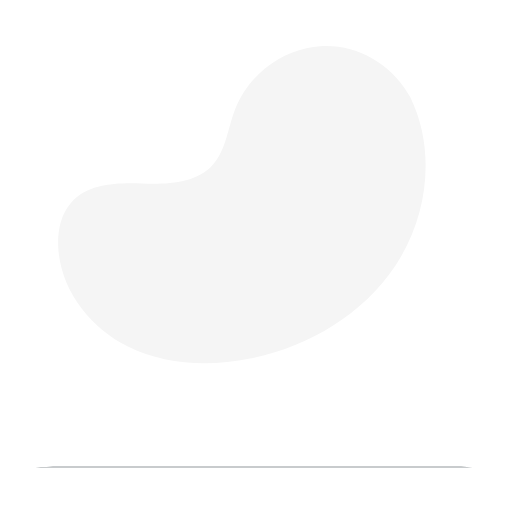
t = 0.00 s
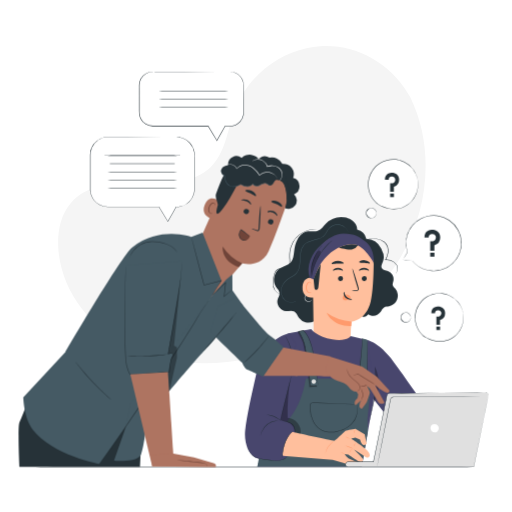
t = 1.00 s
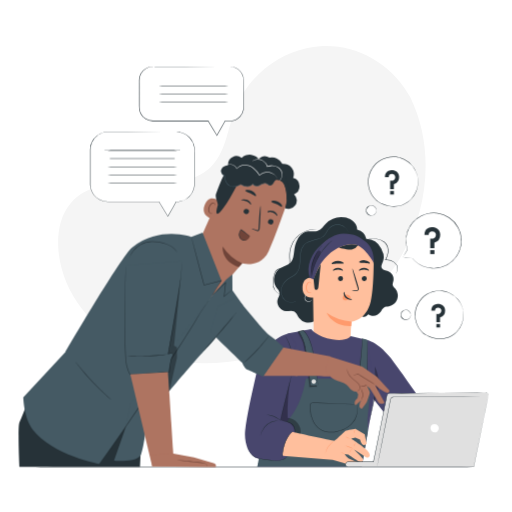
t = 1.38 s
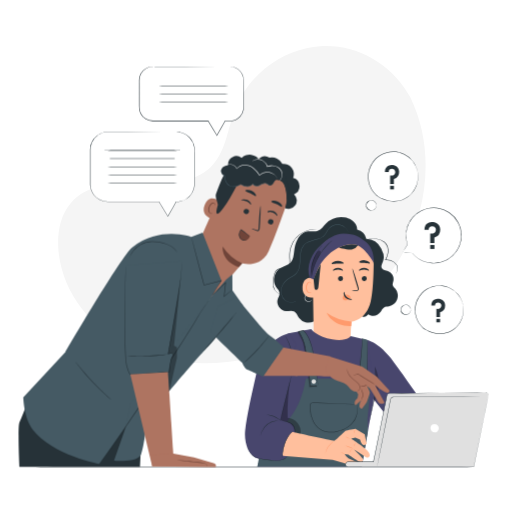
t = 2.13 s
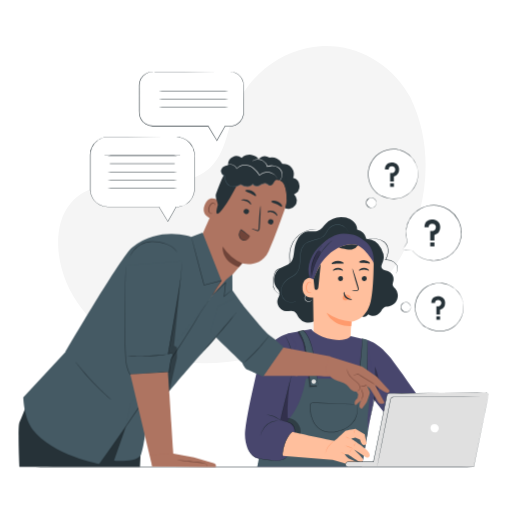
t = 2.50 s
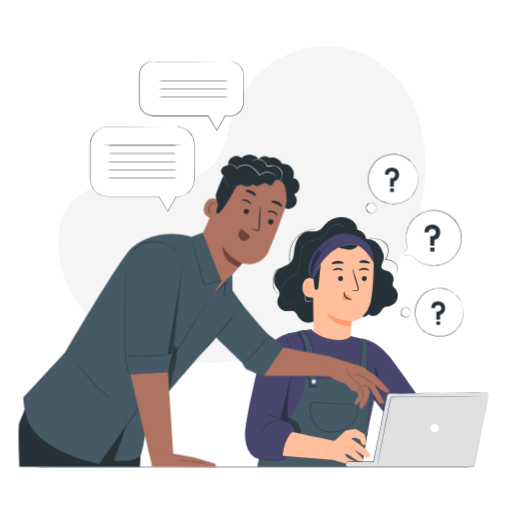
t = 3.25 s

The animated SVG that drew these frames (rendered in a browser with its animation timeline set to each time). Animation: 5 CSS @keyframes rules; one cycle of 4.00 s, repeats indefinitely.

<svg class="animated" id="freepik_stories-internship" xmlns="http://www.w3.org/2000/svg" viewBox="0 0 500 500" version="1.1" xmlns:xlink="http://www.w3.org/1999/xlink" xmlns:svgjs="http://svgjs.com/svgjs"><style>svg#freepik_stories-internship:not(.animated) .animable {opacity: 0;}svg#freepik_stories-internship.animated #freepik--speech-bubbles-2--inject-13 {animation: 1s 1 forwards cubic-bezier(.36,-0.01,.5,1.38) zoomIn,3s Infinite  linear floating;animation-delay: 0s,1s;}svg#freepik_stories-internship.animated #freepik--speech-bubbles-1--inject-13 {animation: 1s 1 forwards cubic-bezier(.36,-0.01,.5,1.38) zoomOut,1.5s Infinite  linear floating;animation-delay: 0s,1s;}svg#freepik_stories-internship.animated #freepik--character-2--inject-13 {animation: 1s 1 forwards cubic-bezier(.36,-0.01,.5,1.38) slideRight;animation-delay: 0s;}svg#freepik_stories-internship.animated #freepik--character-1--inject-13 {animation: 1s 1 forwards cubic-bezier(.36,-0.01,.5,1.38) slideLeft;animation-delay: 0s;}            @keyframes zoomIn {                0% {                    opacity: 0;                    transform: scale(0.5);                }                100% {                    opacity: 1;                    transform: scale(1);                }            }                    @keyframes floating {                0% {                    opacity: 1;                    transform: translateY(0px);                }                50% {                    transform: translateY(-10px);                }                100% {                    opacity: 1;                    transform: translateY(0px);                }            }                    @keyframes zoomOut {                0% {                    opacity: 0;                    transform: scale(1.5);                }                100% {                    opacity: 1;                    transform: scale(1);                }            }                    @keyframes slideRight {                0% {                    opacity: 0;                    transform: translateX(30px);                }                100% {                    opacity: 1;                    transform: translateX(0);                }            }                    @keyframes slideLeft {                0% {                    opacity: 0;                    transform: translateX(-30px);                }                100% {                    opacity: 1;                    transform: translateX(0);                }            }        </style><g id="freepik--background-simple--inject-13" class="animable" style="transform-origin: 236.196px 199.903px;"><path d="M400.44,94.57,398.28,91c-18.18-29.95-51-48-85.68-45.81A90.09,90.09,0,0,0,299.33,47c-31.5,6.74-58.91,30.56-70.27,61.07-6.68,17.94-8.55,38.6-21.23,52.84-16.5,18.54-44.51,19.12-69.15,18.35S86,179.18,69.6,197.79C59.31,209.44,56,226,56.87,241.62c2.2,41.32,31,78.27,67.61,96.63s79.73,20,119.8,11.93c56.14-11.32,109.53-42.39,141.62-90.4S426.11,146.38,400.44,94.57Z" style="fill: rgb(245, 245, 245); transform-origin: 236.196px 199.903px;" id="elcetpjf308xk" class="animable"></path></g><g id="freepik--Table--inject-13" class="animable" style="transform-origin: 248px 456px;"><path d="M484.72,456c0,.15-106,.26-236.71.26S11.28,456.14,11.28,456s106-.26,236.73-.26S484.72,455.85,484.72,456Z" style="fill: rgb(38, 50, 56); transform-origin: 248px 456px;" id="el85m744bx5ro" class="animable"></path></g><g id="freepik--speech-bubbles-2--inject-13" class="animable animator-active" style="transform-origin: 405.013px 244.536px;"><path d="M393.55,253.45l4.31-7.34a27.1,27.1,0,1,1,4.72,8.49h0Z" style="fill: rgb(255, 255, 255); transform-origin: 422.086px 237.4px;" id="el3wzxzw74qhy" class="animable"></path><path d="M393.55,253.45l.55.1,1.71.24,6.76.94a.12.12,0,0,0,.13-.1.17.17,0,0,0,0-.07h0l-.2.12a26.92,26.92,0,0,0,10.75,8,26.42,26.42,0,0,0,8.49,1.94,26.89,26.89,0,0,0,9.77-1.12,27.23,27.23,0,0,0,16-39,26.9,26.9,0,0,0-8.83-9.7,27.59,27.59,0,0,0-11.74-4.41,27.3,27.3,0,0,0-30.28,22.49,26.93,26.93,0,0,0,1.1,13.31v-.09c-1.37,2.4-2.43,4.25-3.17,5.53l-.79,1.4c-.18.31-.25.46-.25.46s.11-.16.31-.48l.85-1.41,3.25-5.39a.1.1,0,0,0,0-.09,26.93,26.93,0,0,1,17.36-34.15,26.62,26.62,0,0,1,11.54-1.06,27.33,27.33,0,0,1,11.5,4.33,26.46,26.46,0,0,1,8.65,9.52,26.79,26.79,0,0,1-25.26,39.48,26.33,26.33,0,0,1-8.38-1.86,27.08,27.08,0,0,1-10.71-7.82.12.12,0,0,0-.17,0,.12.12,0,0,0,0,.14h0l.12-.16-6.69-.79-1.75-.2Z" style="fill: rgb(38, 50, 56); transform-origin: 422.17px 237.433px;" id="el1yp0rvhzwr" class="animable"></path><path d="M414.46,231.9h4.11a3.49,3.49,0,0,1,3.59-3.51,3.33,3.33,0,0,1,3.23,2.12,3.67,3.67,0,0,1-.3,3.33c-.69,1.15-2.22,2.2-5,1.71v9.28h4.07v-5.44a7.94,7.94,0,0,0,5.71-7.76c0-6-5.4-7.41-7.71-7.41C420.4,224.22,414.38,224.64,414.46,231.9Z" style="fill: rgb(38, 50, 56); transform-origin: 422.165px 234.525px;" id="elk9jhw9v4bs" class="animable"></path><rect x="420.08" y="246.74" width="4.13" height="3.86" style="fill: rgb(38, 50, 56); transform-origin: 422.145px 248.67px;" id="elf96ijinau9n" class="animable"></rect><path d="M452.11,305.63a23.63,23.63,0,1,0-38.49,22.53,3,3,0,0,0,.35.27l0,0a27.41,27.41,0,0,0,18.9,4.74,21,21,0,0,0,6.24-1.74A23.66,23.66,0,0,0,452.11,305.63Z" style="fill: rgb(255, 255, 255); transform-origin: 428.911px 309.939px;" id="elqkkwwty0r4" class="animable"></path><path d="M452.11,305.63a2.61,2.61,0,0,1,.08.37c.05.27.12.64.2,1.11a23.52,23.52,0,0,1,.23,4.31,24.1,24.1,0,0,1-5.88,14.52,24,24,0,0,1-3.91,3.56,22.71,22.71,0,0,1-5,2.76,25.17,25.17,0,0,1-12.51,1,27.81,27.81,0,0,1-6.56-2,26.64,26.64,0,0,1-3.15-1.6c-.52-.29-1-.62-1.53-.95a10,10,0,0,1-1.42-1.17,23.47,23.47,0,0,1-7.14-13,22.39,22.39,0,0,1-.16-7.61,26.45,26.45,0,0,1,.78-3.66l.62-1.74c.19-.58.5-1.12.74-1.68a23.74,23.74,0,0,1,4-5.92l.59-.65.64-.59c.43-.39.83-.8,1.28-1.15a23.63,23.63,0,0,1,2.79-1.94,23.23,23.23,0,0,1,12.07-3.35,21.53,21.53,0,0,1,2.92.16c.95.1,1.87.34,2.78.5s1.75.5,2.58.8,1.63.63,2.37,1a24.21,24.21,0,0,1,7.19,5.5,25.75,25.75,0,0,1,2.21,3,21.14,21.14,0,0,1,1.5,2.74,8.16,8.16,0,0,1,.51,1.22c.15.39.28.76.4,1.1a12,12,0,0,1,.5,1.76c.11.46.19.82.26,1.09a2.73,2.73,0,0,1,.07.38,1.91,1.91,0,0,1-.12-.37c-.08-.26-.18-.62-.31-1.08a11.49,11.49,0,0,0-.55-1.73c-.12-.33-.26-.69-.41-1.08a7.82,7.82,0,0,0-.54-1.2,20,20,0,0,0-1.52-2.7,25.5,25.5,0,0,0-2.22-2.94,24.31,24.31,0,0,0-7.13-5.36c-.73-.39-1.55-.65-2.34-1s-1.68-.51-2.55-.77-1.79-.39-2.73-.47a19.43,19.43,0,0,0-2.87-.15A23,23,0,0,0,417,290.11a24.63,24.63,0,0,0-2.72,1.9c-.44.35-.83.76-1.25,1.14l-.63.58-.57.64a23,23,0,0,0-3.89,5.8,16.14,16.14,0,0,0-.72,1.65l-.6,1.7a24.28,24.28,0,0,0-.77,3.58,22,22,0,0,0,.16,7.45,23,23,0,0,0,7,12.7,9.51,9.51,0,0,0,1.36,1.12c.49.32,1,.65,1.49.94a30.14,30.14,0,0,0,3.1,1.58,28.28,28.28,0,0,0,6.44,1.93,24.74,24.74,0,0,0,12.28-1,22.77,22.77,0,0,0,5-2.67A23.74,23.74,0,0,0,451,318a25.22,25.22,0,0,0,1.4-6.62,26.47,26.47,0,0,0-.13-4.29l-.15-1.11A1.81,1.81,0,0,1,452.11,305.63Z" style="fill: rgb(38, 50, 56); transform-origin: 428.873px 309.94px;" id="eln9vifr5v318" class="animable"></path><path d="M421.19,305.93h3.59a3.06,3.06,0,0,1,3.14-3.07,2.89,2.89,0,0,1,2.81,1.86,3.22,3.22,0,0,1-.25,2.91c-.61,1-2,1.92-4.37,1.49v8.1h3.55v-4.74a6.94,6.94,0,0,0,5-6.78c0-5.26-4.72-6.48-6.73-6.48C426.38,299.22,421.12,299.59,421.19,305.93Z" style="fill: rgb(38, 50, 56); transform-origin: 427.925px 308.22px;" id="el6hwvczar96" class="animable"></path><rect x="426.1" y="318.89" width="3.61" height="3.37" style="fill: rgb(38, 50, 56); transform-origin: 427.905px 320.575px;" id="elrnm2dl9yyvi" class="animable"></rect><path d="M401.1,310a4.79,4.79,0,1,1-4.78-4.78A4.78,4.78,0,0,1,401.1,310Z" style="fill: rgb(255, 255, 255); transform-origin: 396.31px 310.01px;" id="elpxea8jgthx" class="animable"></path><path d="M401.1,310c-.05,0,0-.42-.25-1.14a4.77,4.77,0,0,0-1.75-2.51,4.56,4.56,0,1,0,0,7.31,4.77,4.77,0,0,0,1.75-2.51c.21-.72.2-1.15.25-1.15s0,.11,0,.31a3.66,3.66,0,0,1-.09.89,4.73,4.73,0,0,1-1.73,2.75,4.92,4.92,0,0,1-4.71.77,5,5,0,0,1,0-9.43,4.92,4.92,0,0,1,4.71.77,4.73,4.73,0,0,1,1.73,2.75,3.61,3.61,0,0,1,.09.89C401.13,309.87,401.12,310,401.1,310Z" style="fill: rgb(38, 50, 56); transform-origin: 396.178px 310.005px;" id="elh43us9t4xs" class="animable"></path><path d="M407.74,175.29a24.36,24.36,0,1,0-39.68,23.24l.36.28,0,0a28.22,28.22,0,0,0,19.48,4.89,21.51,21.51,0,0,0,6.44-1.8A24.4,24.4,0,0,0,407.74,175.29Z" style="fill: rgb(255, 255, 255); transform-origin: 383.827px 179.751px;" id="el9dh0lgd2qge" class="animable"></path><path d="M407.74,175.29a2.08,2.08,0,0,1,.09.39c.05.28.11.66.2,1.14a24.07,24.07,0,0,1,.23,4.44,24.83,24.83,0,0,1-6.06,15,25.89,25.89,0,0,1-4,3.67,24,24,0,0,1-5.19,2.84,25.9,25.9,0,0,1-12.9,1.06,29,29,0,0,1-6.76-2,30.06,30.06,0,0,1-3.25-1.65c-.53-.31-1.05-.64-1.57-1a10.66,10.66,0,0,1-1.46-1.19,24.26,24.26,0,0,1-7.37-13.39,23.23,23.23,0,0,1-.16-7.84,25.29,25.29,0,0,1,.81-3.77l.63-1.8c.2-.6.51-1.15.76-1.73a24.3,24.3,0,0,1,4.11-6.1l.6-.67.66-.61c.45-.4.86-.83,1.33-1.19a24.2,24.2,0,0,1,2.87-2,23.94,23.94,0,0,1,12.44-3.45,22.87,22.87,0,0,1,3,.17c1,.1,1.93.35,2.86.51s1.81.51,2.67.83,1.68.65,2.44,1.06a25.13,25.13,0,0,1,7.41,5.67,26.13,26.13,0,0,1,2.28,3.08,20.7,20.7,0,0,1,1.54,2.83,8.47,8.47,0,0,1,.54,1.27c.14.4.28.77.41,1.13a11.43,11.43,0,0,1,.51,1.81c.12.47.2.85.27,1.12a3,3,0,0,1,.07.39,2.3,2.3,0,0,1-.13-.37c-.07-.28-.18-.65-.31-1.12a12.44,12.44,0,0,0-.56-1.78c-.13-.35-.28-.72-.43-1.12a8.28,8.28,0,0,0-.55-1.24,21.24,21.24,0,0,0-1.57-2.78,26,26,0,0,0-2.29-3,24.94,24.94,0,0,0-7.35-5.53c-.76-.4-1.6-.67-2.42-1s-1.73-.53-2.62-.8-1.85-.4-2.82-.49a22.23,22.23,0,0,0-3-.15,23.66,23.66,0,0,0-12.2,3.43,24,24,0,0,0-2.8,2c-.46.36-.86.78-1.3,1.17l-.64.6-.59.66a23.76,23.76,0,0,0-4,6c-.24.57-.55,1.11-.74,1.7s-.41,1.17-.62,1.76a25.49,25.49,0,0,0-.79,3.69,22.55,22.55,0,0,0,.17,7.68,23.71,23.71,0,0,0,7.19,13.1,10.68,10.68,0,0,0,1.4,1.15c.51.34,1,.67,1.54,1a27.52,27.52,0,0,0,3.2,1.63,28.06,28.06,0,0,0,6.64,2,25.58,25.58,0,0,0,12.67-1,24,24,0,0,0,5.1-2.76,24.78,24.78,0,0,0,4-3.6,24.52,24.52,0,0,0,4.7-7.9,25.35,25.35,0,0,0,1.44-6.83,26.89,26.89,0,0,0-.13-4.42c-.07-.48-.12-.86-.16-1.14A2,2,0,0,1,407.74,175.29Z" style="fill: rgb(38, 50, 56); transform-origin: 383.781px 179.822px;" id="el9dfkbv3zs5t" class="animable"></path><path d="M375.86,175.61h3.71a3.15,3.15,0,0,1,3.23-3.17,3,3,0,0,1,2.9,1.91,3.32,3.32,0,0,1-.26,3c-.63,1-2,2-4.5,1.54v8.35h3.66v-4.89a7.16,7.16,0,0,0,5.14-7c0-5.41-4.86-6.67-6.94-6.67C381.21,168.69,375.79,169.07,375.86,175.61Z" style="fill: rgb(38, 50, 56); transform-origin: 382.8px 177.96px;" id="elrj91w5s30qj" class="animable"></path><rect x="380.93" y="188.97" width="3.72" height="3.47" style="fill: rgb(38, 50, 56); transform-origin: 382.79px 190.705px;" id="elap41hn3uc7r" class="animable"></rect><path d="M367.55,208.1a4.93,4.93,0,1,1-4.93-4.94A4.93,4.93,0,0,1,367.55,208.1Z" style="fill: rgb(255, 255, 255); transform-origin: 362.62px 208.09px;" id="elc6myjery7yi" class="animable"></path><path d="M367.55,208.1c-.05,0,0-.44-.25-1.18a4.93,4.93,0,0,0-1.81-2.6,4.71,4.71,0,1,0,0,7.55,5,5,0,0,0,1.81-2.59c.21-.74.2-1.19.25-1.18s0,.1,0,.31a3.43,3.43,0,0,1-.1.91,4.86,4.86,0,0,1-1.78,2.84,5.06,5.06,0,0,1-4.85.79,5.15,5.15,0,0,1,0-9.71,5.09,5.09,0,0,1,4.85.79,4.89,4.89,0,0,1,1.78,2.84,3.43,3.43,0,0,1,.1.91C367.58,208,367.57,208.1,367.55,208.1Z" style="fill: rgb(38, 50, 56); transform-origin: 362.48px 208.097px;" id="eloxcz8ca38n" class="animable"></path></g><g id="freepik--speech-bubbles-1--inject-13" class="animable" style="transform-origin: 162.965px 143.297px;"><path d="M172.51,133.93h-67a17.49,17.49,0,0,0-17.49,17.48v33.07A17.49,17.49,0,0,0,105.55,202h49.8l8.6,14.26L172,202h.51A17.48,17.48,0,0,0,190,184.48V151.41A17.48,17.48,0,0,0,172.51,133.93Z" style="fill: rgb(255, 255, 255); transform-origin: 139.01px 175.095px;" id="el0sh5lo2rtvxn" class="animable"></path><path d="M172.51,133.93s.14,0,.41,0l1.23,0c.54,0,1.2.15,2,.28a17.92,17.92,0,0,1,2.66.78,17.37,17.37,0,0,1,6.39,4.2,18.56,18.56,0,0,1,2.88,3.94,17.57,17.57,0,0,1,1.78,5.22,33.24,33.24,0,0,1,.29,6.14c0,2.14,0,4.38,0,6.71,0,4.67,0,9.72,0,15.1q0,4,0,8.33a17.89,17.89,0,0,1-2.29,8.51,18.67,18.67,0,0,1-2.78,3.7,18,18,0,0,1-3.74,2.89,16.7,16.7,0,0,1-4.47,1.83,18,18,0,0,1-2.43.46c-.82.07-1.66.12-2.48.12l.2-.12c-2.53,4.51-5.25,9.32-8,14.27l-.21.36-.21-.35c-2.73-4.51-5.64-9.33-8.61-14.26l.21.12h-50a18.09,18.09,0,0,1-8.08-2.05,17.76,17.76,0,0,1-9.22-12.89l-.15-1-.05-1c0-.67,0-1.33,0-2v-3.93c0-2.6,0-5.18,0-7.74v-15c0-1.22,0-2.43,0-3.63a33.5,33.5,0,0,1,.13-3.61,17.41,17.41,0,0,1,2.21-6.73,17.78,17.78,0,0,1,10.43-8.22c.53-.13,1.06-.29,1.59-.39l1.61-.23c1.08-.07,2.15-.11,3.19-.09h6.16l11.58,0,35,.08,9.51,0,2.47,0c.56,0,.84,0,.84,0l-.84,0-2.47,0-9.51.05-35,.08-11.58,0h-7.74l-1.57.08-1.57.23c-.52.1-1,.26-1.55.38a17.26,17.26,0,0,0-12.3,14.59A34.8,34.8,0,0,0,88.3,153v3.63q0,7.32,0,15c0,2.56,0,5.14,0,7.74v3.93c0,.66,0,1.32,0,2l0,1,.15,1a17.23,17.23,0,0,0,9,12.52,17.64,17.64,0,0,0,7.83,2h50.14l.08.12,8.59,14.27h-.42c2.8-4.94,5.52-9.75,8.06-14.26l.07-.11H172c.83,0,1.63,0,2.43-.11a16.67,16.67,0,0,0,2.36-.45,16.23,16.23,0,0,0,4.37-1.77,17.7,17.7,0,0,0,3.65-2.82,18.12,18.12,0,0,0,2.72-3.6,17.39,17.39,0,0,0,2.25-8.31c0-2.85,0-5.63,0-8.32,0-5.38,0-10.43,0-15.1,0-2.33,0-4.57,0-6.71a33.44,33.44,0,0,0-.26-6.09,17,17,0,0,0-4.55-9.06,17.18,17.18,0,0,0-6.29-4.22,20.4,20.4,0,0,0-2.62-.81c-.78-.13-1.44-.25-2-.31l-1.22-.08Z" style="fill: rgb(38, 50, 56); transform-origin: 139.009px 175.147px;" id="elzu4mh3whjjh" class="animable"></path><path d="M176,151.89c0,.15-16.56.26-37,.26s-37-.11-37-.26,16.56-.26,37-.26S176,151.75,176,151.89Z" style="fill: rgb(38, 50, 56); transform-origin: 139px 151.89px;" id="elvg59x3sfbj" class="animable"></path><path d="M176,159.92c0,.14-16.56.26-37,.26s-37-.12-37-.26,16.56-.26,37-.26S176,159.77,176,159.92Z" style="fill: rgb(38, 50, 56); transform-origin: 139px 159.92px;" id="el1ckq1b51x0r" class="animable"></path><path d="M176,167.94c0,.15-16.56.26-37,.26s-37-.11-37-.26,16.56-.26,37-.26S176,167.8,176,167.94Z" style="fill: rgb(38, 50, 56); transform-origin: 139px 167.94px;" id="el3tzvvh7h5d6" class="animable"></path><path d="M176,176c0,.14-16.56.26-37,.26s-37-.12-37-.26,16.56-.26,37-.26S176,175.83,176,176Z" style="fill: rgb(38, 50, 56); transform-origin: 139px 176px;" id="elaoweak21nxw" class="animable"></path><path d="M176,184c0,.15-16.56.27-37,.27s-37-.12-37-.27,16.56-.26,37-.26S176,183.85,176,184Z" style="fill: rgb(38, 50, 56); transform-origin: 139px 184.005px;" id="elrvsvssdd33j" class="animable"></path><path d="M224.69,70.12H149.12a13.18,13.18,0,0,0-13.18,13.17v26.58a13.18,13.18,0,0,0,13.18,13.18h54.11l8.6,14.26,8-14.26h4.81a13.18,13.18,0,0,0,13.18-13.18V83.29A13.18,13.18,0,0,0,224.69,70.12Z" style="fill: rgb(255, 255, 255); transform-origin: 186.88px 103.715px;" id="ely0n36trzd2h" class="animable"></path><path d="M224.69,70.12s.45,0,1.33,0a13.94,13.94,0,0,1,3.78.92,13.32,13.32,0,0,1,5,3.68A14.35,14.35,0,0,1,237,78.14a13.44,13.44,0,0,1,1,4.42c.09,6.37.06,14.09.09,23,0,1.1,0,2.23,0,3.38a18.31,18.31,0,0,1-.25,3.51,13.3,13.3,0,0,1-3.28,6.5,12.94,12.94,0,0,1-3,2.43,12.48,12.48,0,0,1-3.63,1.5,14.5,14.5,0,0,1-2,.35c-.67,0-1.35.08-2,.07h-4.06l.19-.11-8,14.27-.2.35-.21-.34c-2.73-4.52-5.63-9.33-8.62-14.26l.22.12H149.51a13.49,13.49,0,0,1-7.47-2,13.3,13.3,0,0,1-5.07-5.7,15.21,15.21,0,0,1-1.28-7.4V93.64q0-3.57,0-7c0-1.17,0-2.32,0-3.47a13.24,13.24,0,0,1,.5-3.44,13.52,13.52,0,0,1,3.4-5.85,14,14,0,0,1,5.66-3.38,13.63,13.63,0,0,1,3.21-.53c1.08-.06,2.11,0,3.16,0h6.16l22.45,0,32.52.09,8.84,0,2.3,0c.52,0,.78,0,.78,0l-.78,0-2.3,0-8.84,0-32.52.08-22.45,0h-6.16a20.82,20.82,0,0,0-6.24.55A13.36,13.36,0,0,0,140,74.16a13.08,13.08,0,0,0-3.28,5.65c-.64,2.14-.46,4.45-.48,6.78v7q0,7.13,0,14.54a22.35,22.35,0,0,0,.16,3.67,12.4,12.4,0,0,0,1.07,3.51,12.92,12.92,0,0,0,4.88,5.48,13.11,13.11,0,0,0,7.2,2h53.86l.07.12L212,137.19h-.41l8.06-14.26.07-.11h4.19c.68,0,1.33,0,2-.06a13.62,13.62,0,0,0,1.91-.33,11.94,11.94,0,0,0,3.51-1.45,12.41,12.41,0,0,0,2.89-2.34,12.9,12.9,0,0,0,3.2-6.31,17.18,17.18,0,0,0,.25-3.43c0-1.15,0-2.28,0-3.38,0-8.88.07-16.62,0-23a13.32,13.32,0,0,0-1-4.34,14.47,14.47,0,0,0-2.05-3.35,13.16,13.16,0,0,0-4.95-3.68A14.33,14.33,0,0,0,224.69,70.12Z" style="fill: rgb(38, 50, 56); transform-origin: 186.87px 103.877px;" id="elqvmpx5187i" class="animable"></path><path d="M226,88.75c0,.14-16.56.26-37,.26s-37-.12-37-.26,16.56-.26,37-.26S226,88.61,226,88.75Z" style="fill: rgb(38, 50, 56); transform-origin: 189px 88.75px;" id="elz21licbahw" class="animable"></path><path d="M226,96.77c0,.15-16.56.26-37,.26s-37-.11-37-.26,16.56-.26,37-.26S226,96.63,226,96.77Z" style="fill: rgb(38, 50, 56); transform-origin: 189px 96.77px;" id="elwnrnl8f883i" class="animable"></path><path d="M226,104.8c0,.14-16.56.26-37,.26s-37-.12-37-.26,16.56-.26,37-.26S226,104.66,226,104.8Z" style="fill: rgb(38, 50, 56); transform-origin: 189px 104.8px;" id="el77lc2wnovxl" class="animable"></path></g><g id="freepik--character-2--inject-13" class="animable" style="transform-origin: 358.112px 333.978px;"><path d="M386,281.92c-.95-1.13-2.19-2.16-2.5-3.61s.38-2.78.68-4.17a8.51,8.51,0,0,0-5.35-9.49c-2.16-.74-4.93-.8-6-2.81s.29-4.29,1.09-6.38a12.77,12.77,0,0,0-.86-10.74,18.62,18.62,0,0,0-.91-2.16,16.84,16.84,0,0,0-14.45-9.3,11.74,11.74,0,0,0-8.91-9,10.34,10.34,0,0,0-1.08-4.68c-2.11-4.11-6.6-6.6-11.16-7.34a21.21,21.21,0,0,0-18.31,6.07c-2.52,2.59-4.56,6-8,7.16-3,1-6.32.1-9.47.51-4.22.55-7.84,3.55-10,7.21s-3.06,7.94-3.56,12.17c-.46,3.88-.76,8.14-3.45,11s-6.78,3.35-10,5.31c-6.14,3.7-8.13,12.85-4.08,18.76,1.29,1.89,3.15,3.62,3.3,5.9.13,2.08-1.21,3.93-1.84,5.92-1.62,5.12,2.57,11.21,7.93,11.52,2.71.15,5.61-.9,8,.31s3.31,4.11,4.85,6.32A11.6,11.6,0,0,0,306.09,314c2-1,3.88-2.59,6.09-2.44s3.95,2,6.12,2.45c2.85.55,5.55-1.54,7.24-3.89s2.87-5.13,5-7.06c2.83-2.52,6.81-3.14,10.4-4.38a29.63,29.63,0,0,0,13.17-9.27l-.35,20c3,0,4.7-1,5.8-2.57a8.25,8.25,0,0,0,2,1,9.13,9.13,0,0,0,9.88-3.09c1.15-1.54,1.87-3.51,3.5-4.51,1.43-.88,3.22-.81,4.87-1.11A10.57,10.57,0,0,0,386,281.92Z" style="fill: rgb(38, 50, 56); transform-origin: 328.026px 263.533px;" id="ely9inwfbuqv" class="animable"></path><path d="M318.94,235.23h0c-4.14,2.61-13.54,14.1-13.72,17.48l1,68.73c-.16,5.17-1,9.61,2,13.81h0c8.38,10,27.77,11.23,32.2,3a8,8,0,0,0,.71-1.66,15.89,15.89,0,0,0,.39-1.69,54.86,54.86,0,0,0,1-11.43c.58-6.72.78-9.48.78-9.41s14.36-1.31,18.67-19.59c2.15-9.1,2.8-24.22,2.94-36.61a20.34,20.34,0,0,0-1.47-7.1c-5.33-14.26-17.59-21.18-32.32-19.92C327.39,231.15,321.74,232.8,318.94,235.23Z" style="fill: rgb(255, 191, 157); transform-origin: 335.065px 287.186px;" id="el83gw8s3iqa" class="animable"></path><path d="M343.74,283.69c0-.14,1.61-.3,4.2-.44.66,0,1.29-.1,1.43-.54a3.29,3.29,0,0,0-.29-2c-.5-1.62-1-3.33-1.56-5.11-2.16-7.27-3.66-13.23-3.37-13.31s2.28,5.74,4.43,13q.78,2.69,1.48,5.13a3.82,3.82,0,0,1,.15,2.58,1.65,1.65,0,0,1-1.15.88,4,4,0,0,1-1.12.07C345.35,284,343.74,283.84,343.74,283.69Z" style="fill: rgb(38, 50, 56); transform-origin: 347.053px 273.126px;" id="elxkjl6wkgsr" class="animable"></path><path d="M343.26,314.05A47.18,47.18,0,0,1,319,305.6s5.28,13.27,23.93,12.91Z" style="fill: rgb(255, 154, 108); transform-origin: 331.13px 312.059px;" id="elemr6x7nx5lw" class="animable"></path><path d="M342.2,289.77a4.64,4.64,0,0,0-4-2,4.2,4.2,0,0,0-3,1.35,2.65,2.65,0,0,0-.43,3,3.11,3.11,0,0,0,3.28,1.1,9.61,9.61,0,0,0,3.41-1.71,3,3,0,0,0,.79-.7.85.85,0,0,0,.06-.95" style="fill: rgb(255, 154, 108); transform-origin: 338.457px 290.548px;" id="el3i4dvnx21v4" class="animable"></path><path d="M336.09,284.9c.42,0,.22,2.78,2.45,4.93s5.2,2.05,5.19,2.44c0,.18-.7.49-2,.43a6.89,6.89,0,0,1-4.35-1.88,6.07,6.07,0,0,1-1.87-4.12C335.54,285.54,335.9,284.87,336.09,284.9Z" style="fill: rgb(38, 50, 56); transform-origin: 339.62px 288.803px;" id="els2lh5sq3e9h" class="animable"></path><path d="M335.63,257.14c-.31.68-2.83.16-5.85.3s-5.51.77-5.86.12c-.16-.31.31-.93,1.34-1.53a10.18,10.18,0,0,1,8.92-.32C335.25,256.23,335.76,256.82,335.63,257.14Z" style="fill: rgb(38, 50, 56); transform-origin: 329.77px 256.341px;" id="elvdxgg78ypbq" class="animable"></path><path d="M361.09,257.13c-.58.54-2.63-.21-5.15-.43s-4.69.05-5.14-.6c-.19-.31.19-.86,1.16-1.34a8.1,8.1,0,0,1,4.26-.64,8,8,0,0,1,4,1.47C361.1,256.25,361.35,256.87,361.09,257.13Z" style="fill: rgb(38, 50, 56); transform-origin: 355.97px 255.692px;" id="elov5j7bdvnuo" class="animable"></path><path d="M308.94,276.6c.1-1.37-1.25-4.74-2.6-5.05-3.59-.84-10.16-1-10.91,8.19-1,12.61,11.85,11,11.91,10.67S308.6,281.36,308.94,276.6Z" style="fill: rgb(255, 191, 157); transform-origin: 302.16px 280.919px;" id="elu4a09jjajmg" class="animable"></path><path d="M303.87,285.33c-.05-.05-.23.13-.62.27a2.17,2.17,0,0,1-1.64-.1c-1.3-.59-2.25-2.8-2.12-5.08a7.23,7.23,0,0,1,.87-3.09,2.52,2.52,0,0,1,1.78-1.56,1.12,1.12,0,0,1,1.25.71c.14.37,0,.61.11.64s.28-.19.23-.72a1.47,1.47,0,0,0-.44-.83,1.66,1.66,0,0,0-1.19-.42,3.11,3.11,0,0,0-2.45,1.77,7.4,7.4,0,0,0-1,3.45c-.13,2.55,1,5,2.76,5.71a2.41,2.41,0,0,0,2-.17C303.82,285.63,303.91,285.35,303.87,285.33Z" style="fill: rgb(255, 154, 108); transform-origin: 301.259px 280.685px;" id="eloyv7v8xg7sl" class="animable"></path><path d="M303.88,252.71c0-.63-.23.59,0,0Z" style="fill: rgb(69, 90, 100); transform-origin: 303.829px 252.7px;" id="elgpoj3wk33m" class="animable"></path><path d="M355.57,235c-4.69-3.16-8.55-6.81-20-6.83-8.85,0-15.33,5.14-22.3,11.22-9,7.81-14.63,20.55-10.86,31.82h0l3.77,1.47,3.57-8.65c6.16-13.4,19-24.67,32.8-25.33a28,28,0,0,1,3.82.06c9.14.92,18.51,17.56,18.51,17.56S366.57,242.42,355.57,235Z" style="fill: rgb(72, 70, 109); transform-origin: 333.098px 250.425px;" id="el1dm1vqf1xuwi" class="animable"></path><path d="M306.19,272.63c.2,2.61.6,5,.8,7.59.09,1.11.37,2.46,1.43,2.76a1.88,1.88,0,0,0,2-1,5.36,5.36,0,0,0,.56-2.28c.78-7.93,1.44-14,2.22-21.91C310.89,261,308.55,266.47,306.19,272.63Z" style="fill: rgb(38, 50, 56); transform-origin: 309.695px 270.399px;" id="el1i0u24r7lh8" class="animable"></path><path d="M304.1,292.51s.07.25-.09.66a2.54,2.54,0,0,1-1.32,1.3,3.59,3.59,0,0,1-2.73.07,3.91,3.91,0,0,1-2.39-2.35,4.1,4.1,0,0,1,.32-3.33,3.79,3.79,0,0,1,2.16-1.68,3.58,3.58,0,0,1,1.83-.1c.43.1.63.22.62.25a5.25,5.25,0,0,0-2.33.2,3.49,3.49,0,0,0-1.86,1.56,3.69,3.69,0,0,0-.25,2.93,3.51,3.51,0,0,0,2.06,2.07,3.32,3.32,0,0,0,2.42,0,2.5,2.5,0,0,0,1.28-1C304,292.74,304.05,292.5,304.1,292.51Z" style="fill: rgb(224, 224, 224); transform-origin: 300.736px 290.891px;" id="eldae45h1ehjt" class="animable"></path><path d="M330.68,241.87s10,2.75,13.35,1.7a10,10,0,0,0,5.45-4.08S341.74,236.07,330.68,241.87Z" style="fill: rgb(38, 50, 56); transform-origin: 340.08px 241.149px;" id="el17p95gy3m28j" class="animable"></path><path d="M386,267.47a12.43,12.43,0,0,0,1.05-1.27,6.87,6.87,0,0,0,1.06-4.33,8.13,8.13,0,0,0-3.4-5.72A12.33,12.33,0,0,0,376.5,254l-.44,0,.19-.4a23.7,23.7,0,0,0,2.35-6.82,12.59,12.59,0,0,0-.39-5.75,9.94,9.94,0,0,0-3-4.42,15,15,0,0,0-8.45-3.32,31.2,31.2,0,0,0-6.27.18l-1.71.22a2.45,2.45,0,0,1-.6.05,2.77,2.77,0,0,1,.59-.16c.38-.08,1-.19,1.69-.31a27.74,27.74,0,0,1,6.33-.34,15,15,0,0,1,8.73,3.32,10.31,10.31,0,0,1,3.17,4.62,12.83,12.83,0,0,1,.42,6,24.21,24.21,0,0,1-2.4,7l-.25-.37A12.71,12.71,0,0,1,385,255.8a8.4,8.4,0,0,1,3.46,6,6.85,6.85,0,0,1-1.24,4.45A4.15,4.15,0,0,1,386,267.47Z" style="fill: rgb(38, 50, 56); transform-origin: 373.329px 250.174px;" id="el5neb7lmzcgs" class="animable"></path><path d="M282.49,288.74h-.27l-.8,0c-.71,0-1.75-.1-3.08-.25a20.76,20.76,0,0,1-4.77-1.09,11.53,11.53,0,0,1-5.24-3.79,12,12,0,0,1-1.91-7.57,42,42,0,0,1,.43-4.36,23.91,23.91,0,0,1,.95-4.56,8,8,0,0,1,2.84-4c1.44-1.06,3.32-1.12,5-1.1s3.51.07,4.9-.93a6.24,6.24,0,0,0,2.23-4.51,34.37,34.37,0,0,0-.2-5.36,28.15,28.15,0,0,1,.22-5.29,27.4,27.4,0,0,1,3.07-9.47,23.89,23.89,0,0,1,5.67-7,22,22,0,0,1,6.82-3.88,21.39,21.39,0,0,1,11.23-1,15.22,15.22,0,0,1,4,1.27l-.26-.07-.76-.26a20.7,20.7,0,0,0-3-.74,21.61,21.61,0,0,0-11.07,1.1,22,22,0,0,0-6.68,3.87,23.86,23.86,0,0,0-5.52,6.9,27.05,27.05,0,0,0-3,9.32,27.94,27.94,0,0,0-.21,5.19,36.11,36.11,0,0,1,.2,5.44,6.72,6.72,0,0,1-2.44,4.88,5.66,5.66,0,0,1-2.58.94,19.6,19.6,0,0,1-2.64.08,6.46,6.46,0,0,0-7.39,4.77,23.45,23.45,0,0,0-.95,4.47,41.52,41.52,0,0,0-.45,4.31,11.69,11.69,0,0,0,1.78,7.34,11.16,11.16,0,0,0,5.05,3.72,20.9,20.9,0,0,0,4.69,1.17c1.32.18,2.35.27,3.05.34l.8.08A.84.84,0,0,1,282.49,288.74Z" style="fill: rgb(38, 50, 56); transform-origin: 289.979px 256.491px;" id="elmohweciut8" class="animable"></path><path d="M314.52,239.41a7.12,7.12,0,0,1-.81,1.13c-.27.34-.61.77-1,1.29s-.8,1.09-1.23,1.76a49.61,49.61,0,0,0-2.82,4.82,51.34,51.34,0,0,0-2.66,6.28,52.12,52.12,0,0,0-1.71,6.61,47.47,47.47,0,0,0-.69,5.53c-.07.8-.07,1.52-.1,2.15s0,1.18,0,1.62a6.93,6.93,0,0,1,0,1.39,7.91,7.91,0,0,1-.16-1.38c0-.45-.07-1-.07-1.63s0-1.36,0-2.16a42.77,42.77,0,0,1,.59-5.61,47.19,47.19,0,0,1,1.69-6.69,48.54,48.54,0,0,1,2.72-6.33,41.74,41.74,0,0,1,2.95-4.8c.44-.67.91-1.23,1.3-1.73a14.2,14.2,0,0,1,1.05-1.25A6.66,6.66,0,0,1,314.52,239.41Z" style="fill: rgb(38, 50, 56); transform-origin: 308.895px 255.7px;" id="el87s6hs6ptur" class="animable"></path><path d="M324.61,234.63a10.43,10.43,0,0,1-1.21,1.16c-.41.35-.9.79-1.44,1.34s-1.19,1.12-1.84,1.83a59.88,59.88,0,0,0-4.41,5.11,64.31,64.31,0,0,0-4.55,6.89,65.46,65.46,0,0,0-3.55,7.46,59.83,59.83,0,0,0-2.1,6.42c-.28.92-.44,1.78-.62,2.52s-.31,1.39-.41,1.92a11.85,11.85,0,0,1-.36,1.64,8.88,8.88,0,0,1,.17-1.67c.06-.54.16-1.2.31-1.95s.3-1.62.55-2.55a55.05,55.05,0,0,1,2-6.5,55.58,55.58,0,0,1,8.17-14.47,54.45,54.45,0,0,1,4.53-5.08c.67-.7,1.34-1.27,1.9-1.79s1.08-.94,1.5-1.28A10.55,10.55,0,0,1,324.61,234.63Z" style="fill: rgb(38, 50, 56); transform-origin: 314.365px 252.775px;" id="el15gnisgkwhl" class="animable"></path><path d="M289.25,294s-.08.08-.27.2a5,5,0,0,1-.86.48,8.39,8.39,0,0,1-3.68.79,10,10,0,0,1-5.68-1.78,10.84,10.84,0,0,1-4.21-6.61,12.55,12.55,0,0,1-.15-4.63,13.78,13.78,0,0,1,1.69-4.74,16.52,16.52,0,0,1,3.4-4.17,24.46,24.46,0,0,1,4.74-3.16,18.12,18.12,0,0,0,4.77-3.35,12.36,12.36,0,0,0,2.83-5.31,29.54,29.54,0,0,0,.89-6.29c.11-2.16.1-4.38.32-6.62a21.46,21.46,0,0,1,1.5-6.5,11.13,11.13,0,0,1,4.09-5,19.86,19.86,0,0,1,5.74-2.48c2-.56,3.9-1,5.73-1.56a16.83,16.83,0,0,0,5-2.34,7.17,7.17,0,0,0,1-.85,10.16,10.16,0,0,0,.91-.95,18,18,0,0,0,1.45-2.15,22.93,22.93,0,0,1,2.78-4.17,11.59,11.59,0,0,1,3.8-2.67,11,11,0,0,1,12.83,2.78,10.9,10.9,0,0,1,2,3.19,6.19,6.19,0,0,1,.4,1.25s-.14-.43-.5-1.21a11.26,11.26,0,0,0-2.07-3.1,11.39,11.39,0,0,0-4.94-3.1,11,11,0,0,0-7.6.53,11.35,11.35,0,0,0-3.65,2.6,23.28,23.28,0,0,0-2.7,4.12,18.12,18.12,0,0,1-1.48,2.21,9.78,9.78,0,0,1-.94,1,7.12,7.12,0,0,1-1.07.89,17.43,17.43,0,0,1-5.15,2.43c-1.86.59-3.8,1-5.74,1.58a19.5,19.5,0,0,0-5.59,2.42,10.68,10.68,0,0,0-3.91,4.8,20.94,20.94,0,0,0-1.45,6.34c-.22,2.21-.21,4.41-.32,6.59a30.22,30.22,0,0,1-.92,6.4,12.91,12.91,0,0,1-2.95,5.52,18.94,18.94,0,0,1-4.91,3.43,23.77,23.77,0,0,0-4.67,3.08,16.45,16.45,0,0,0-3.33,4,13.32,13.32,0,0,0-1.66,4.59,12.25,12.25,0,0,0,.11,4.49,10.55,10.55,0,0,0,4,6.45,9.81,9.81,0,0,0,5.51,1.82,8.69,8.69,0,0,0,3.64-.69C288.87,294.28,289.23,294,289.25,294Z" style="fill: rgb(69, 90, 100); transform-origin: 307.262px 257.314px;" id="eln5siw927f4o" class="animable"></path><path d="M358.18,271.85a2.49,2.49,0,0,1-2.39,2.52,2.38,2.38,0,0,1-2.58-2.24,2.5,2.5,0,0,1,2.4-2.52A2.38,2.38,0,0,1,358.18,271.85Z" style="fill: rgb(38, 50, 56); transform-origin: 355.695px 271.99px;" id="elner0hb0ue8k" class="animable"></path><path d="M360.29,264.25c-.31.33-2.2-1.06-4.88-1.05s-4.64,1.36-4.94,1c-.14-.15.17-.73,1-1.36a6.88,6.88,0,0,1,3.95-1.23,6.56,6.56,0,0,1,3.88,1.25C360.16,263.52,360.44,264.11,360.29,264.25Z" style="fill: rgb(38, 50, 56); transform-origin: 355.383px 262.955px;" id="el9zniyxgwkud" class="animable"></path><path d="M335,271.85a2.49,2.49,0,0,1-2.4,2.52,2.38,2.38,0,0,1-2.57-2.24,2.49,2.49,0,0,1,2.39-2.52A2.38,2.38,0,0,1,335,271.85Z" style="fill: rgb(38, 50, 56); transform-origin: 332.515px 271.99px;" id="elnrbpwsri3u" class="animable"></path><path d="M334.9,264.25c-.31.33-2.2-1.06-4.88-1.05s-4.64,1.36-4.93,1c-.14-.15.17-.73,1-1.36a6.91,6.91,0,0,1,3.95-1.23,6.6,6.6,0,0,1,3.89,1.25C334.77,263.52,335.05,264.11,334.9,264.25Z" style="fill: rgb(38, 50, 56); transform-origin: 329.998px 262.955px;" id="eltlzpfsd03o" class="animable"></path><path d="M380.39,348.17c-11.57-14.09-21.58-16.09-21.58-16.09l.07,50.25L395.78,429l15-38.41S388.23,357.71,380.39,348.17Z" style="fill: rgb(72, 70, 109); transform-origin: 384.795px 380.54px;" id="eldpwlksio7fv" class="animable"></path><path d="M342.42,328.1l16.54,4s8.54,49.53,5.44,62.34c-2.63,10.9-11.09,61.2-11.09,61.2h-102L285.5,357.5s.2-21.58-5.08-31.55c3.2-.77,14-2.76,23.33-4.51,0,0,6.2,7.74,20.8,10S342.42,328.1,342.42,328.1Z" style="fill: rgb(72, 70, 109); transform-origin: 308.194px 388.54px;" id="el5fzqsh9n4ux" class="animable"></path><path d="M362.67,369.59H298.6c-5.6,32.76-19.24,45.33-43.28,64.3l-4,21.77h102l5.92-34.21-.35-12.59Z" style="fill: rgb(69, 90, 100); transform-origin: 306.995px 412.625px;" id="elcy0r3k3xao6" class="animable"></path><path d="M282.88,325.47s-24.36,1.95-33.11,41.87c-4,18.06-9,39.22-10.39,53.44-1,10.32,2.65,24.58,12.56,26.94L270,450c8.05.12,13.57-6.41,15.26-13.42L288,425.46c1.94-13.62-8.43-14.8-14.26-14.68l12.82-50.7,2.49-24.54Z" style="fill: rgb(72, 70, 109); transform-origin: 264.135px 387.736px;" id="elkgnerl9edsm" class="animable"></path><path d="M366.12,359.42a3.72,3.72,0,0,1,.11.56l.24,1.61c0,.35.11.74.17,1.16s.09.9.14,1.4c.1,1,.23,2.13.28,3.4a85.68,85.68,0,0,1,.06,8.88A106.38,106.38,0,0,1,366,387.25c-.56,3.81-1.26,7.42-2,10.69s-1.42,6.18-2,8.64-1.13,4.42-1.5,5.78c-.18.66-.33,1.18-.44,1.57a2.19,2.19,0,0,1-.18.54,4.8,4.8,0,0,1,.11-.56l.36-1.58,1.39-5.82c.57-2.46,1.26-5.38,1.94-8.65s1.39-6.86,1.94-10.67,1-7.45,1.11-10.78.17-6.33,0-8.85c0-1.26-.13-2.4-.21-3.39,0-.5-.08-1-.11-1.4s-.1-.81-.14-1.16c-.07-.67-.13-1.21-.17-1.62A2.72,2.72,0,0,1,366.12,359.42Z" style="fill: rgb(38, 50, 56); transform-origin: 363.544px 386.945px;" id="elqclh302647" class="animable"></path><path d="M254.52,424.79a4.52,4.52,0,0,1,.19-1,16.62,16.62,0,0,1,.94-2.62A17.89,17.89,0,0,1,270,410.75a16.54,16.54,0,0,1,2.78-.09,4.74,4.74,0,0,1,1,.12c0,.09-1.46-.09-3.77.24a18.46,18.46,0,0,0-14.09,10.26A36.45,36.45,0,0,0,254.52,424.79Z" style="fill: rgb(38, 50, 56); transform-origin: 264.15px 417.714px;" id="el8omf6rbbzju" class="animable"></path><path d="M260.15,404.9a1.75,1.75,0,0,1,.59,0,11,11,0,0,1,1.61.07,18.31,18.31,0,0,1,5.14,1.29,18.82,18.82,0,0,1,4.56,2.7,12.34,12.34,0,0,1,1.2,1.08,2,2,0,0,1,.38.45c-.05.05-.66-.52-1.74-1.31a21.38,21.38,0,0,0-9.58-3.94C261,405,260.15,405,260.15,404.9Z" style="fill: rgb(38, 50, 56); transform-origin: 266.89px 407.684px;" id="elhdyjzbcf5p" class="animable"></path><path d="M285.38,353.21a5,5,0,0,1-.06-1.07c0-.69-.05-1.68-.13-2.9A46.46,46.46,0,0,0,280.06,331c-.56-1.08-1.05-1.95-1.4-2.54a4.59,4.59,0,0,1-.5-.94,5.76,5.76,0,0,1,.63.86c.39.57.91,1.42,1.51,2.49a42,42,0,0,1,5.16,18.4c.05,1.23.05,2.22,0,2.91A6.19,6.19,0,0,1,285.38,353.21Z" style="fill: rgb(38, 50, 56); transform-origin: 281.829px 340.365px;" id="elpvuv4d08gcf" class="animable"></path><g id="elywywe7naqrk"><g style="opacity: 0.3; transform-origin: 367.33px 375.36px;" class="animable"><path d="M365,392.94c6.22-10.53,6.35-24.21.93-35.16a98.24,98.24,0,0,1-1.11,35.12" id="el1s7db5qjh6x" class="animable" style="transform-origin: 367.33px 375.36px;"></path></g></g><path d="M280.69,445.61s-.42.51-1.33,1.26A12.09,12.09,0,0,1,274.9,449a23.74,23.74,0,0,1-7.34.65c-2.78-.2-5.85-.53-9-1a46.38,46.38,0,0,1-8.83-2,11.19,11.19,0,0,1-3.24-2.16,17.56,17.56,0,0,1-2.27-2.58,24,24,0,0,1-2.49-4.32c-.23-.55-.41-1-.52-1.26a2.09,2.09,0,0,0-.2-.44,2.43,2.43,0,0,0,.12.47c.09.3.25.73.46,1.29A21.72,21.72,0,0,0,244,442a16.79,16.79,0,0,0,2.27,2.65,11.31,11.31,0,0,0,3.32,2.26,44.41,44.41,0,0,0,8.91,2.09c3.21.48,6.28.79,9.08,1a23.58,23.58,0,0,0,7.44-.74,11.86,11.86,0,0,0,4.48-2.28,7.32,7.32,0,0,0,1-1A1.9,1.9,0,0,0,280.69,445.61Z" style="fill: rgb(38, 50, 56); transform-origin: 260.85px 442.966px;" id="el8vja17f196c" class="animable"></path><path d="M284.72,365.93c-.11,0-2.68,9.95-5.74,22.28s-5.47,22.35-5.36,22.37,2.67-9.94,5.74-22.28S284.82,366,284.72,365.93Z" style="fill: rgb(38, 50, 56); transform-origin: 279.17px 388.255px;" id="eloue5281ykk" class="animable"></path><path d="M287.82,422.23a3.76,3.76,0,0,0,.12-.82,13,13,0,0,0,.05-2.27A6.51,6.51,0,0,0,286.9,416a9.57,9.57,0,0,0-1.25-1.57,8.57,8.57,0,0,0-1.73-1.29,21.34,21.34,0,0,0-7.1-2.29,17.76,17.76,0,0,0-2.25-.2,2.59,2.59,0,0,0-.83,0c0,.06,1.18.11,3,.44a24,24,0,0,1,6.94,2.35,8,8,0,0,1,1.66,1.23,9.84,9.84,0,0,1,1.22,1.49,6.5,6.5,0,0,1,1.12,3,18.65,18.65,0,0,1,.07,2.23A3.63,3.63,0,0,0,287.82,422.23Z" style="fill: rgb(38, 50, 56); transform-origin: 280.879px 416.423px;" id="eln3p4y8xi0jr" class="animable"></path><path d="M337.1,420.83l-.05,0Z" style="fill: rgb(255, 191, 157); transform-origin: 337.075px 420.83px;" id="el2p86bq5q26" class="animable"></path><path d="M336.83,421l-.1,0Z" style="fill: rgb(255, 191, 157); transform-origin: 336.78px 421px;" id="el6z2gar9pal" class="animable"></path><path d="M337.05,420.85l-.22.11Z" style="fill: rgb(255, 191, 157); transform-origin: 336.94px 420.905px;" id="elv3rjlbepjp" class="animable"></path><path d="M337.19,420.78l-.09.05Z" style="fill: rgb(255, 191, 157); transform-origin: 337.145px 420.805px;" id="elg1uqsf4cbfq" class="animable"></path><path d="M360.08,441.81c-1.95-3.7-17.24-13.46-17.24-13.46l4.14-1,4.57,1.94a11.19,11.19,0,0,0,2,4.28c1.68,2.39,4.53-.09,4.53-.09l-1.93-9.25-9-5.44s-8.5,1.3-9.88,1.95l-3.62,3.32c-1.59,1.25-6.19,6.17-7.44,6.32s-40.72-8.73-40.72-8.73h0c-5.41,4.28-8.26,12.79-9.12,18.93,0,0-1,3,.08,4.66l48.45,3.8,10.26,2.83a72.4,72.4,0,0,0,8.43,2.9c3.42.72,5.72-.38,5.81-2.27s-2.56-2.1-2.56-2.1a52.49,52.49,0,0,1-6.6-2.9,11.53,11.53,0,0,1-3.72-4.09l3.66.44s7.78,5.4,10.7,7,3.5-1.32,3.74-2.21S345.8,439,345.8,439s8.53,5.26,10.07,6.59,3.81,1.72,4.3.83S362,445.51,360.08,441.81Z" style="fill: rgb(255, 191, 157); transform-origin: 318.516px 436.891px;" id="elar43fkxpk77" class="animable"></path><path d="M336.73,421l-.08,0Z" style="fill: rgb(255, 191, 157); transform-origin: 336.69px 421px;" id="el2ig790pe7gu" class="animable"></path><path d="M336.6,421.07Z" style="fill: rgb(255, 191, 157); transform-origin: 336.6px 421.07px;" id="elj8j5gknhbpg" class="animable"></path><path d="M336.65,421l0,0Z" style="fill: rgb(255, 191, 157); transform-origin: 336.65px 421px;" id="el5svh1zjv2vr" class="animable"></path><path d="M318,442.66a2,2,0,0,1,0-.6,3.7,3.7,0,0,1,.05-.7,4.81,4.81,0,0,1,.16-.92,13,13,0,0,1,2.48-4.78,27.66,27.66,0,0,1,3.74-3.88,10.3,10.3,0,0,1,1.76-1.36,21.44,21.44,0,0,1-1.59,1.55,34.75,34.75,0,0,0-3.62,3.91,14.08,14.08,0,0,0-2.52,4.62C318,441.8,318.06,442.66,318,442.66Z" style="fill: rgb(255, 154, 108); transform-origin: 322.084px 436.54px;" id="el0jvwsmuko16a" class="animable"></path><path d="M342.49,428.06a4.47,4.47,0,0,1-2.61-.23,4.41,4.41,0,0,1-2.22-1.39c.06-.09,1,.61,2.33,1.05S342.49,428,342.49,428.06Z" style="fill: rgb(255, 154, 108); transform-origin: 340.075px 427.295px;" id="ellcgxfxsqvl" class="animable"></path><path d="M345,438.19a24.87,24.87,0,0,1-3.9-1.4,24,24,0,0,1-3.75-1.74,22.38,22.38,0,0,1,3.89,1.4A25,25,0,0,1,345,438.19Z" style="fill: rgb(255, 154, 108); transform-origin: 341.175px 436.62px;" id="elztyjur80gl" class="animable"></path><path d="M336.83,443.37a9.28,9.28,0,0,1-2-.71,8.73,8.73,0,0,1-1.94-.83,5,5,0,0,1,2.07.5A4.92,4.92,0,0,1,336.83,443.37Z" style="fill: rgb(255, 154, 108); transform-origin: 334.86px 442.6px;" id="el5in70wksp2" class="animable"></path><path d="M343.77,438.87a8.5,8.5,0,0,0-1.51,1.32,8.7,8.7,0,0,0-.87,1.8s-.09-.24,0-.63a3.23,3.23,0,0,1,1.79-2.35C343.51,438.85,343.76,438.83,343.77,438.87Z" style="fill: rgb(255, 154, 108); transform-origin: 342.56px 440.421px;" id="elgpbki70gcn" class="animable"></path><path d="M347.36,433.21c.05.1-.62.46-1.06,1.23a11.75,11.75,0,0,0-.56,1.53,1.81,1.81,0,0,1,.25-1.71C346.5,433.38,347.34,433.12,347.36,433.21Z" style="fill: rgb(255, 154, 108); transform-origin: 346.496px 434.582px;" id="eldaghzkpm7l5" class="animable"></path><path d="M346.14,423.11s-.18-.15-.29-.48a2.73,2.73,0,0,1,0-1.35,2.54,2.54,0,0,1,.65-1.18c.24-.25.44-.34.47-.3a7.07,7.07,0,0,0-.77,1.57A6.93,6.93,0,0,0,346.14,423.11Z" style="fill: rgb(255, 154, 108); transform-origin: 346.368px 421.45px;" id="elex8a4wkxswk" class="animable"></path><path d="M276,446.66a8.12,8.12,0,0,0,.06-1.11c0-.36,0-.79.05-1.3s.05-1.09.12-1.72a38.71,38.71,0,0,1,2.12-9.71,35.32,35.32,0,0,1,2.29-5c.45-.71.84-1.41,1.28-2l.62-.89.63-.78c1.6-2,2.84-3,2.78-3.06a5.76,5.76,0,0,0-.87.7,10.61,10.61,0,0,0-.95.9A17.17,17.17,0,0,0,282.9,424l-.64.78c-.22.28-.43.58-.65.88-.47.6-.87,1.31-1.33,2a33,33,0,0,0-2.35,5,35.61,35.61,0,0,0-2,9.82c-.06.64-.05,1.22-.07,1.73s0,.95,0,1.31A5.46,5.46,0,0,0,276,446.66Z" style="fill: rgb(38, 50, 56); transform-origin: 280.902px 433.875px;" id="elei4l2nonuu" class="animable"></path><g id="el8spll3gcopa"><g style="opacity: 0.3; transform-origin: 299.95px 350.74px;" class="animable"><path d="M309.51,376.34v1.32l-7.37.48-3.74-29.68s-1.58-10-2.61-13.63-5.4-10.88-5.4-10.88l3.24-.61L300,333.62Z" id="eljlh96mel0zh" class="animable" style="transform-origin: 299.95px 350.74px;"></path></g></g><path d="M310.48,376.3s-3.27-27.57-6.36-38.58-7.89-14.93-7.89-14.93l-4.75.89s4.73,5.75,6.55,15.89,5.25,37.06,5.25,37.06Z" style="fill: rgb(69, 90, 100); transform-origin: 300.98px 349.71px;" id="ele3ttvd4qgwr" class="animable"></path><path d="M310.48,376.3l-.45,0-1.36.09-5.38.32h-.11l0-.11c-.69-5-1.74-12.57-3-21.81-.68-4.63-1.39-9.69-2.33-15a42.07,42.07,0,0,0-2.22-8,34.74,34.74,0,0,0-4-7.63l-.28-.36-.26-.35.41-.07,4.75-.9.13,0,.08.08a20.47,20.47,0,0,1,3.63,4.64,37.58,37.58,0,0,1,2.52,5.09,57.78,57.78,0,0,1,3,10.22c1.36,6.62,2.24,12.6,3,17.6s1.21,9,1.54,11.83c.16,1.37.27,2.44.36,3.21,0,.34.06.62.08.83s0,.29,0,.29a1.6,1.6,0,0,1-.06-.29c0-.21-.08-.48-.13-.82-.11-.76-.26-1.83-.45-3.19-.39-2.78-.94-6.81-1.7-11.81s-1.7-11-3.08-17.56a58,58,0,0,0-3-10.12,36.56,36.56,0,0,0-2.5-5,20.46,20.46,0,0,0-3.52-4.51l.22.05-4.75.9.15-.42.3.38a35,35,0,0,1,4.1,7.75,43.52,43.52,0,0,1,2.24,8.08c.92,5.35,1.62,10.4,2.26,15,1.28,9.27,2.22,16.86,2.82,21.84l-.12-.1,5.32-.18,1.39,0Z" style="fill: rgb(38, 50, 56); transform-origin: 300.844px 349.595px;" id="el8yvcpnpja3p" class="animable"></path><path d="M358.81,332.08s1.1,30.13-2.67,45.58l-7.2-.23s5.35-37.47,4.64-46.81A10.68,10.68,0,0,1,358.81,332.08Z" style="fill: rgb(69, 90, 100); transform-origin: 353.95px 354.14px;" id="elpldx7aq8iis" class="animable"></path><path d="M358.81,332.08s-.4-.25-1.26-.6a11.73,11.73,0,0,0-4-.75l.11-.12c.27,4.21-.24,10.79-1,18.87s-2,17.7-3.46,28l-.25-.3h.19l7,.23-.26.2a114.16,114.16,0,0,0,2.35-17.85c.35-5.48.48-10.39.54-14.49s.05-7.4,0-9.66c0-1.11,0-2,0-2.61s0-.89,0-.91a5,5,0,0,1,.08.91c0,.63.06,1.5.1,2.6.07,2.27.14,5.57.13,9.67s-.11,9-.44,14.52a110.86,110.86,0,0,1-2.29,17.94l-.05.2h-.21l-7-.23h-.47l0-.29c1.44-10.28,2.65-19.88,3.53-27.95s1.43-14.64,1.26-18.82v-.12h.12a11.17,11.17,0,0,1,4,.87,7.07,7.07,0,0,1,.93.5Z" style="fill: rgb(38, 50, 56); transform-origin: 353.85px 354.225px;" id="el7z7x6cjnnkj" class="animable"></path><path d="M351.3,373.29a2.15,2.15,0,1,0,2.15-2.16A2.15,2.15,0,0,0,351.3,373.29Z" style="fill: rgb(224, 224, 224); transform-origin: 353.45px 373.28px;" id="elhd8ab3jouw5" class="animable"></path><path d="M353.45,375.47a2.18,2.18,0,1,1,2.18-2.18A2.19,2.19,0,0,1,353.45,375.47Zm0-4.31a2.13,2.13,0,1,0,2.13,2.13A2.13,2.13,0,0,0,353.45,371.16Z" style="fill: rgb(38, 50, 56); transform-origin: 353.45px 373.29px;" id="el2vbrwk24vol" class="animable"></path><circle cx="306.38" cy="372.57" r="2.15" style="fill: rgb(224, 224, 224); transform-origin: 306.38px 372.57px;" id="elt31fevzz6q" class="animable"></circle><path d="M306.38,374.75a2.18,2.18,0,1,1,2.18-2.18A2.19,2.19,0,0,1,306.38,374.75Zm0-4.31a2.13,2.13,0,1,0,2.13,2.13A2.13,2.13,0,0,0,306.38,370.44Z" style="fill: rgb(38, 50, 56); transform-origin: 306.38px 372.57px;" id="elgki2v06jihh" class="animable"></path><path d="M349.39,395.35a1.64,1.64,0,0,1,0,.33v1c0,.85,0,2.1-.16,3.71a28.17,28.17,0,0,1-1,5.81,19,19,0,0,1-3.8,6.81c-3.61,4.59-10.14,8.11-17.76,9.08a29,29,0,0,1-5.9.08,16.74,16.74,0,0,1-6-1.57,20.58,20.58,0,0,1-9.08-9,29.14,29.14,0,0,1-3.09-12.48,29.52,29.52,0,0,1,0-3.12,4.73,4.73,0,0,1,.4-1.55,2.4,2.4,0,0,1,1.17-1.16,7.4,7.4,0,0,1,3-.22l2.9.12,20.26.83,13.65.6,3.71.2,1,.06a1.14,1.14,0,0,1,.33,0h-1.3l-3.72-.09-13.66-.44-20.26-.73-2.89-.1a7.08,7.08,0,0,0-2.82.19,2.52,2.52,0,0,0-1.27,2.3,28.08,28.08,0,0,0,0,3.05,28.6,28.6,0,0,0,3,12.26,20.12,20.12,0,0,0,8.84,8.81,16.28,16.28,0,0,0,5.79,1.54,29.42,29.42,0,0,0,5.79-.06c7.52-.94,13.95-4.36,17.54-8.84a19.11,19.11,0,0,0,3.8-6.66,28.91,28.91,0,0,0,1.09-5.75c.15-1.6.21-2.85.26-3.7,0-.4,0-.72.05-1A1.68,1.68,0,0,1,349.39,395.35Z" style="fill: rgb(38, 50, 56); transform-origin: 325.979px 407.645px;" id="elk9gyx7twphc" class="animable"></path><g id="elq9k98a4xue"><g style="opacity: 0.3; transform-origin: 283.625px 396.93px;" class="animable"><path d="M293.49,423.42a13.25,13.25,0,0,0-2.91-10.29,13.76,13.76,0,0,0-9.71-5,178.35,178.35,0,0,1,2.76-37.69l-10,40s13.92.19,14.19,11.79Z" id="ellt7lwkdyxu" class="animable" style="transform-origin: 283.625px 396.93px;"></path></g></g><g id="el49gzdt83utj"><g style="opacity: 0.3; transform-origin: 308.425px 257.977px;" class="animable"><path d="M304.12,271.12a56.47,56.47,0,0,1,8.37-23.1c.49-.77,1-1.74.55-2.53A1.65,1.65,0,0,0,311,245a4.29,4.29,0,0,0-1.66,1.59,31.69,31.69,0,0,0-5.11,24.24" id="eln7skj0yg7wb" class="animable" style="transform-origin: 308.425px 257.977px;"></path></g></g><path d="M476.94,386.37,462.8,455.82H340a2.45,2.45,0,0,1-2.45-2.45h0a2.44,2.44,0,0,1,2.45-2.45h24.72l13.12-64.6a2.66,2.66,0,0,1,2.59-2.14l93.86-1A2.68,2.68,0,0,1,476.94,386.37Z" style="fill: rgb(224, 224, 224); transform-origin: 407.269px 419.5px;" id="el7xklj4oltvi" class="animable"></path><path d="M476.94,386.37a1.76,1.76,0,0,0,0-.21,2.48,2.48,0,0,0,0-.63,2.69,2.69,0,0,0-1.3-2,2.54,2.54,0,0,0-.81-.32,3.79,3.79,0,0,0-1-.06h-2.21l-5.53.05-35.48.34-24.74.24-13.86.15-7.27.07-3.72,0c-.31,0-.61,0-.95,0a2.88,2.88,0,0,0-2.29,1.69,4.2,4.2,0,0,0-.26.95l-.19.93c-.13.62-.25,1.25-.38,1.88-.26,1.25-.51,2.52-.77,3.79q-.78,3.81-1.57,7.73-1.59,7.82-3.26,16c-2.21,10.89-4.51,22.21-6.89,33.88l.17-.13H340.41a4.52,4.52,0,0,0-1,.05,2.64,2.64,0,0,0-1.61,1.08,2.64,2.64,0,0,0,.91,3.8,2.7,2.7,0,0,0,1.15.31h65.24l57.66,0h.1l0-.1c4.33-21.35,7.84-38.72,10.28-50.75L476,391.22c.32-1.58.56-2.79.72-3.62s.23-1.23.23-1.23l-.27,1.23-.75,3.61c-.66,3.18-1.62,7.85-2.86,13.86-2.47,12-6,29.39-10.39,50.73l.13-.11-57.66,0H339.92a2.38,2.38,0,0,1-1-.27,2.29,2.29,0,0,1-.79-3.31,2.28,2.28,0,0,1,1.4-.93,3.68,3.68,0,0,1,.89-.05h24.45l0-.13,6.88-33.89q1.65-8.16,3.24-16,.79-3.92,1.57-7.73c.25-1.27.51-2.54.76-3.79.13-.63.26-1.26.38-1.88l.19-.93a4.63,4.63,0,0,1,.24-.89,2.54,2.54,0,0,1,1.21-1.27,2.45,2.45,0,0,1,.85-.24c.28,0,.61,0,.92,0l3.71,0,7.27-.08L406,384l24.74-.29,35.48-.44,5.53-.07,2.21,0a4.87,4.87,0,0,1,.95.05,2.77,2.77,0,0,1,.79.31,2.69,2.69,0,0,1,1.3,2A3.39,3.39,0,0,1,476.94,386.37Z" style="fill: rgb(38, 50, 56); transform-origin: 407.173px 419.55px;" id="el9cpb55sh2al" class="animable"></path><path d="M420.36,418.15a4.06,4.06,0,1,0,4.05-4A4.05,4.05,0,0,0,420.36,418.15Z" style="fill: rgb(255, 255, 255); transform-origin: 424.42px 418.21px;" id="elpzfybcwdngi" class="animable"></path><path d="M476.83,386.93h-6.44l-17.56.09-57.92.41-8.38.07h-2.06a5.45,5.45,0,0,0-1.05.07,2.92,2.92,0,0,0-1,.4,2.86,2.86,0,0,0-1.24,1.69c-.16.68-.27,1.32-.41,2-1,5.23-2,10.28-3,15.09l-5,25.55c-1.42,7.26-2.58,13.15-3.38,17.23-.38,2-.69,3.6-.9,4.68-.09.53-.17.94-.22,1.22s-.07.42-.07.42,0-.14.1-.41l.26-1.21c.22-1.08.55-2.66,1-4.68.83-4.07,2-9.95,3.49-17.21s3.19-15.92,5.12-25.53c1-4.81,2-9.85,3-15.08.13-.65.26-1.33.4-2a2.55,2.55,0,0,1,2-1.85,5.27,5.27,0,0,1,1-.06l2.06,0,8.38-.06,57.92-.51,17.56-.19,4.77-.07,1.25,0Z" style="fill: rgb(38, 50, 56); transform-origin: 422.515px 421.39px;" id="elubbsnryalq" class="animable"></path></g><g id="freepik--character-1--inject-13" class="animable" style="transform-origin: 199.291px 303.626px;"><path d="M277.54,202.76a8.12,8.12,0,0,0,9.61-13,8.44,8.44,0,0,0-.88-16A10.11,10.11,0,0,0,275.77,160a11.35,11.35,0,0,0-12.64-6A8.08,8.08,0,0,0,251,163.54" style="fill: rgb(38, 50, 56); transform-origin: 271.484px 178.248px;" id="eln9uf261sral" class="animable"></path><path d="M278.14,204.28a34.43,34.43,0,0,0-18.27-43l-1.62-.73c-18-6.89-33.89,4.55-40.28,22.72l-28,62.63h0l14.44,46.43,21.58-23,10.49-12.13s18,5,25.84-11.77C266.11,237.3,272.52,220,278.14,204.28Z" style="fill: rgb(174, 116, 97); transform-origin: 235.063px 225.426px;" id="elfcwjmbboe5c" class="animable"></path><path d="M236.65,257.2a44.77,44.77,0,0,1-19.17-16.42s-1.76,13.92,15.74,20Z" style="fill: rgb(111, 68, 57); transform-origin: 227.04px 250.78px;" id="elzi024rr316q" class="animable"></path><path d="M266.81,217.61a2.64,2.64,0,0,1-3.42,1.38,2.52,2.52,0,0,1-1.5-3.29,2.65,2.65,0,0,1,3.42-1.38A2.53,2.53,0,0,1,266.81,217.61Z" style="fill: rgb(38, 50, 56); transform-origin: 264.348px 216.656px;" id="elwxzah6fske" class="animable"></path><path d="M270.8,210.89c-.44.18-1.65-2-4.24-3.15s-5.08-.73-5.22-1.17c-.07-.2.49-.63,1.59-.86a7.24,7.24,0,0,1,4.35.55,7,7,0,0,1,3.2,2.9C271,210.13,271,210.82,270.8,210.89Z" style="fill: rgb(38, 50, 56); transform-origin: 266.129px 208.246px;" id="elfqx068wzv7d" class="animable"></path><path d="M243,207.45a2.64,2.64,0,0,1-3.41,1.38,2.52,2.52,0,0,1-1.51-3.28,2.66,2.66,0,0,1,3.42-1.39A2.52,2.52,0,0,1,243,207.45Z" style="fill: rgb(38, 50, 56); transform-origin: 240.542px 206.497px;" id="elt0o8vz67k2" class="animable"></path><path d="M245.13,199.89c-.44.18-1.65-2-4.24-3.15s-5.08-.72-5.22-1.17c-.07-.2.49-.63,1.59-.86a7.24,7.24,0,0,1,4.35.55,7,7,0,0,1,3.2,2.9C245.33,199.13,245.34,199.82,245.13,199.89Z" style="fill: rgb(38, 50, 56); transform-origin: 240.461px 197.246px;" id="elnqzdrcvdz88" class="animable"></path><path d="M245.87,223.33c0-.15,1.79.3,4.54,1.14.7.23,1.38.38,1.7,0a3.73,3.73,0,0,0,.44-2.16q.15-2.82.32-5.91c.51-8.4,1.21-15.18,1.55-15.15s.19,6.84-.33,15.24c-.15,2.06-.28,4-.41,5.91a4.24,4.24,0,0,1-.83,2.75,1.82,1.82,0,0,1-1.52.47,4.76,4.76,0,0,1-1.2-.35C247.44,224.21,245.81,223.49,245.87,223.33Z" style="fill: rgb(38, 50, 56); transform-origin: 250.235px 213.446px;" id="ell55j6rumpi8" class="animable"></path><path d="M249.89,191.43c-.63.5-2.53-1.21-5.22-2.53s-5.2-1.91-5.14-2.7c0-.37.79-.75,2-.83a9.07,9.07,0,0,1,4.49,1,8.76,8.76,0,0,1,3.41,3C250.07,190.38,250.19,191.19,249.89,191.43Z" style="fill: rgb(38, 50, 56); transform-origin: 244.788px 188.441px;" id="elaa0ir5dxvvf" class="animable"></path><path d="M275.25,201.87c-.81.34-2.67-1.24-5.23-2.42s-4.92-1.75-5.14-2.59c-.09-.4.52-.83,1.72-1a9.22,9.22,0,0,1,4.71,1,9,9,0,0,1,3.65,3.07C275.6,201,275.62,201.69,275.25,201.87Z" style="fill: rgb(38, 50, 56); transform-origin: 270.182px 198.881px;" id="elgyxnyabw4k4" class="animable"></path><path d="M213.28,200.9a5,5,0,0,0-2.95-6.63c-3.28-1.12-7.58-.91-10.3,5.67-4.83,11.69,7.9,14.13,8.06,13.8S211.3,205.81,213.28,200.9Z" style="fill: rgb(174, 116, 97); transform-origin: 206.299px 203.76px;" id="elhm8zk6veuy" class="animable"></path><path d="M207.36,208.29s-.26.06-.67.08a2.25,2.25,0,0,1-1.54-.6c-1-1-1.27-3.35-.46-5.48a7.15,7.15,0,0,1,1.78-2.68,2.51,2.51,0,0,1,2.17-.93,1.11,1.11,0,0,1,1,1c0,.39-.15.6-.09.64s.33-.09.43-.61a1.38,1.38,0,0,0-.15-.92,1.68,1.68,0,0,0-1-.77,3.09,3.09,0,0,0-2.87.94,7.38,7.38,0,0,0-2,3c-.9,2.39-.61,5.09.88,6.28a2.37,2.37,0,0,0,2,.46C207.22,208.57,207.39,208.33,207.36,208.29Z" style="fill: rgb(111, 68, 57); transform-origin: 206.727px 203.36px;" id="el5rvravx0vqq" class="animable"></path><path d="M279.38,176a4.86,4.86,0,0,0,0-1,8.17,8.17,0,0,0-4.26-5.85,31.15,31.15,0,0,0-3.27-3.52,11,11,0,0,0-16.71-8.4l-1.52-.41A11.24,11.24,0,0,0,236,154.2a8.16,8.16,0,0,0-13.27,7c-2.61.25-5.31,1.51-6.43,3.87s0,5.36,2.29,6.07c-2.89,5.33-5.23,12.1-7.53,18-1.62,4.12,2.44,8.84,1.55,11.73-4.51,14.79,3.55,9.13,18.36-19,.39-.09.79-.2,1.21-.33.85-.27,1.31-.9,2.12-1.28s2,.3,2.93.83a8.06,8.06,0,0,0,10-1.82c.28,1.66,2.3,2.5,4,2.25s3.12-1.23,4.65-1.94,3.42-1.09,4.85-.19c.79.5,1.36,1.37,2.25,1.68,1.58.55,3.11-.89,4-2.29.76-1.17,1.58-2.54,2.8-3.08a9.31,9.31,0,0,1,3.3.48c.55.33,1.07.71,1.59,1a5.91,5.91,0,0,0,.79.41,9.3,9.3,0,0,1,.86.9c4,4.76,3.66,17.31,3.66,17.31C283.38,189.3,282.26,182.09,279.38,176Z" style="fill: rgb(38, 50, 56); transform-origin: 246.376px 179.925px;" id="el1v5af4kchrp" class="animable"></path><path d="M246.28,157.5s.08-.1.27-.25a7.83,7.83,0,0,1,.87-.59,9.47,9.47,0,0,1,9.46.08,9.78,9.78,0,0,1,4.39,5.84l-.34-.18a14.47,14.47,0,0,1,3.66-.83,10.87,10.87,0,0,1,8.21,2.48,8.45,8.45,0,0,1,3.07,6.29,7.56,7.56,0,0,1-1.42,4.53,5.44,5.44,0,0,1-.89,1c-.23.19-.35.28-.37.27s.48-.42,1.09-1.34a7.66,7.66,0,0,0,1.22-4.42,8.18,8.18,0,0,0-3-5.93,10.52,10.52,0,0,0-7.86-2.32,14.43,14.43,0,0,0-3.52.79l-.27.1-.07-.27a9.39,9.39,0,0,0-4.12-5.58,9.08,9.08,0,0,0-5.47-1.32,9.8,9.8,0,0,0-3.67,1C246.71,157.23,246.31,157.53,246.28,157.5Z" style="fill: rgb(255, 255, 255); transform-origin: 261.075px 165.787px;" id="elbgfnyjrhnrb" class="animable"></path><path d="M221,161.16s.06,0,.18-.12.31-.17.57-.28a7.06,7.06,0,0,1,2.39-.5,8,8,0,0,1,3.74.81,7.41,7.41,0,0,1,3.56,3.53l-.36,0a10,10,0,0,1,7.37-3.61,12.55,12.55,0,0,1,4.7.6,15.2,15.2,0,0,1,4.4,2.38,25.17,25.17,0,0,1,6.08,7.1l-.38-.05a11.25,11.25,0,0,1,7.65-3.1,10.81,10.81,0,0,1,6.23,1.95,11,11,0,0,1,3,3.1,8.28,8.28,0,0,1,.54,1c.11.24.16.37.14.37s-.26-.47-.82-1.29a11.34,11.34,0,0,0-3-2.93,10.61,10.61,0,0,0-6.05-1.79,10.91,10.91,0,0,0-7.32,3l-.22.21-.16-.26a25.22,25.22,0,0,0-6-6.95A15,15,0,0,0,243,162a12.16,12.16,0,0,0-4.51-.6,9.64,9.64,0,0,0-7.07,3.38l-.21.27-.14-.31a7.14,7.14,0,0,0-3.33-3.4,7.87,7.87,0,0,0-3.59-.87A8.75,8.75,0,0,0,221,161.16Z" style="fill: rgb(255, 255, 255); transform-origin: 245.907px 167.298px;" id="el5pausb06o7x" class="animable"></path><path d="M270.26,175a3.67,3.67,0,0,1-.4.35,10,10,0,0,0-1,1.14c-.42.52-.9,1.2-1.48,2a7.81,7.81,0,0,1-2.41,2.33,2.63,2.63,0,0,1-2,.13,9.64,9.64,0,0,1-1.9-1,4.2,4.2,0,0,0-2-.74,5.7,5.7,0,0,0-2.26.54c-.76.32-1.52.73-2.31,1.11a8.72,8.72,0,0,1-2.55,1.06,5.91,5.91,0,0,1-2.91-.29,4.64,4.64,0,0,1-1.35-.72,2.17,2.17,0,0,1-.86-1.39l.45.12a7,7,0,0,1-3.78,2.59,8.81,8.81,0,0,1-4.8-.12,11,11,0,0,1-1.87-.77,4.28,4.28,0,0,0-1.68-.75,2.59,2.59,0,0,0-1.68.42,13,13,0,0,1-1.76.76,9.84,9.84,0,0,1-7.18.1,9.12,9.12,0,0,1-4.36-4.75,9.42,9.42,0,0,1-.54-5.52l.14.21a5,5,0,0,1-3.34-2.59,4.78,4.78,0,0,1,.46-5,4.24,4.24,0,0,1,.34-.39l.14-.12a5.6,5.6,0,0,0-1.13,2.37,4.5,4.5,0,0,0,.44,3,4.7,4.7,0,0,0,3.16,2.37l.18,0,0,.18a9.12,9.12,0,0,0,.58,5.28,8.75,8.75,0,0,0,4.16,4.49,9.47,9.47,0,0,0,6.82-.15,10.56,10.56,0,0,0,1.69-.74,3.12,3.12,0,0,1,2-.48,2.83,2.83,0,0,1,1,.32l.84.49a10.24,10.24,0,0,0,1.78.73,8.28,8.28,0,0,0,4.52.12,7,7,0,0,0,2-.92,7.12,7.12,0,0,0,1.53-1.47l.37-.47.08.59c.12.85,1,1.41,1.87,1.71a5.46,5.46,0,0,0,2.67.28,8.22,8.22,0,0,0,2.43-1c.79-.38,1.55-.78,2.34-1.1a6.16,6.16,0,0,1,2.45-.55,4.68,4.68,0,0,1,2.2.82,9.12,9.12,0,0,0,1.81,1,2.23,2.23,0,0,0,1.76-.08,7.66,7.66,0,0,0,2.35-2.19c.6-.76,1.1-1.42,1.55-1.93a8.53,8.53,0,0,1,1.11-1.1A2.2,2.2,0,0,1,270.26,175Z" style="fill: rgb(69, 90, 100); transform-origin: 243.095px 173.108px;" id="eldushx3g26pu" class="animable"></path><path d="M26,395.05s-5.16,13.76-7,17.46S19,456,19,456h117.7l1.66-35L81.69,386.83Z" style="fill: rgb(38, 50, 56); transform-origin: 78.2711px 421.415px;" id="el9z04dimxo5p" class="animable"></path><path d="M276.11,339.33l46.33,8.74s-.88,20-.29,19.54-64.94-.61-64.94-.61Z" style="fill: rgb(174, 116, 97); transform-origin: 289.825px 353.474px;" id="ele4btwxmu69" class="animable"></path><path d="M321.62,348l32.11,9.91,14.11,9.91L380.4,381.4s-.14,3.77-4.89,1.39a44.93,44.93,0,0,1-9.35-6.84l9.35,17.17s-3.77,3.77-6.84-1.67S361,379,361,379l-2.79-2.09s2.93,5.16,2.93,6.56-2.93,9.22-2.93,9.22L353.59,399a2.88,2.88,0,0,1-2.58-3.21,9.92,9.92,0,0,1,1.89-5l-5.59,4.89s-1.95-1.12-.28-4.75l2.1-2.23.69-3.49-1.67-2.66s-4.33.28-7.68-4.74-8.52-4-15.78-8.38-6.56-9.08-6.56-9.08Z" style="fill: rgb(174, 116, 97); transform-origin: 349.256px 373.5px;" id="elbt7ui9bcen5" class="animable"></path><path d="M338.86,360.27a14.56,14.56,0,0,0,1.22,3.86,15.86,15.86,0,0,0,2.51,3.6,36.16,36.16,0,0,0,4,3.65,22.84,22.84,0,0,1,4.05,3.74,5.12,5.12,0,0,1,1,4.37,3.27,3.27,0,0,1-2.11,2.18,2.24,2.24,0,0,1-.83.09c-.19,0-.29-.05-.29-.07a5.08,5.08,0,0,0,1.06-.21,3.14,3.14,0,0,0,1.82-2.08,4.81,4.81,0,0,0-1-4,24.54,24.54,0,0,0-4-3.62,33.34,33.34,0,0,1-4-3.73,15.24,15.24,0,0,1-2.49-3.76,10.3,10.3,0,0,1-.85-2.91A3.14,3.14,0,0,1,338.86,360.27Z" style="fill: rgb(111, 68, 57); transform-origin: 345.309px 371.018px;" id="el4vuyocdzjq9" class="animable"></path><path d="M365.86,375.19a3.09,3.09,0,0,1-.87-.38c-.54-.27-1.31-.68-2.26-1.21-1.89-1.05-4.47-2.57-7.25-4.34-2.23-1.41-4.25-2.77-5.85-3.89l.19,0c-1.44.44-2.62.79-3.45,1a5.7,5.7,0,0,1-1.32.3,6,6,0,0,1,1.24-.53l3.4-1.19.09,0,.09.06,5.88,3.79c2.79,1.77,5.33,3.33,7.17,4.46A28.55,28.55,0,0,1,365.86,375.19Z" style="fill: rgb(111, 68, 57); transform-origin: 355.455px 370.07px;" id="eldk4mbohv41" class="animable"></path><path d="M358,375.74a4,4,0,0,1-2.56,1.61,4,4,0,0,1-3-.14c0-.16,1.35.05,2.89-.37S357.94,375.62,358,375.74Z" style="fill: rgb(111, 68, 57); transform-origin: 355.22px 376.652px;" id="el9h9dmqhv9z6" class="animable"></path><path d="M352.67,379a36.28,36.28,0,0,1,2.09,5.86,3.54,3.54,0,0,1-.28,2.51c-.32.7-.66,1.26-.9,1.76a8.35,8.35,0,0,0-.53,1.69,2.49,2.49,0,0,1,.19-1.84c.2-.54.53-1.13.8-1.8a3.15,3.15,0,0,0,.22-2.19A38.31,38.31,0,0,1,352.67,379Z" style="fill: rgb(111, 68, 57); transform-origin: 353.772px 384.91px;" id="ellogecwtp89" class="animable"></path><path d="M22.75,388.14l41.3-44.57s54.34-93.31,65.15-101.91c27-21.51,57.7-10.25,57.7-10.25l10.94-4.15,18.42,46.79s-6.83,10-7.51,12S126.15,412,126.15,412L96.89,453s-45.36-8.5-64.78-33.27C23.24,408.35,22.75,388.14,22.75,388.14Z" style="fill: rgb(69, 90, 100); transform-origin: 119.505px 340.13px;" id="elwrjh7gy1faa" class="animable"></path><path d="M220.83,273l6.06-5.17L227,283.6l10.47,14.8s-30.66,36.92-37,43.08-56.75,66-56.75,66-2.67,28.4-6.06,36.45-26.3,5.93-26.3,5.93l11.38-32.59,4.73-23.52L184.71,318l22.46-29.41Z" style="fill: rgb(69, 90, 100); transform-origin: 174.415px 358.971px;" id="elb8k1llldk37" class="animable"></path><path d="M205.5,323.68c0,.94,31.15,30.72,31.15,30.72s2.25,5.64,4.82,6.58,15.41,6.89,15.41,6.89L277,339s-10.17-9.4-13.06-11-9.84-9.66-9.84-9.66l-23.32-28-17.89,9.13Z" style="fill: rgb(69, 90, 100); transform-origin: 241.25px 329.105px;" id="elz992rwgaqxj" class="animable"></path><path d="M207.17,288.63a1.37,1.37,0,0,1,.14-.28l.45-.78c.44-.72,1-1.72,1.78-3,1.59-2.6,3.82-6.25,6.54-10.67l.23.31-16.94,4.52-.25.07-.07-.25c-.57-2.18-1.17-4.45-1.78-6.77-2.9-11.13-5.52-21.2-7.43-28.55l-2.2-8.66-.57-2.37a6.3,6.3,0,0,1-.17-.83,4.88,4.88,0,0,1,.27.81c.17.58.39,1.35.67,2.33.57,2.09,1.37,5,2.35,8.63,1.95,7.34,4.63,17.39,7.58,28.51.61,2.32,1.21,4.59,1.78,6.77l-.31-.19,17-4.42.52-.14-.29.45c-2.77,4.39-5.06,8-6.69,10.57l-1.87,2.91-.51.75C207.25,288.55,207.18,288.64,207.17,288.63Z" style="fill: rgb(38, 50, 56); transform-origin: 201.83px 260px;" id="elojgbe20kp9i" class="animable"></path><path d="M227,283a3.43,3.43,0,0,1-.55.52l-1.62,1.36-5.85,4.75-.42.34.06-.54c.32-3,.69-6.51,1.09-10.26.12-1.09.24-2.17.35-3.2l.44.21c-3.6,3.42-6.79,6.41-9.08,8.54l-2.73,2.49a6.68,6.68,0,0,1-1,.86,7.2,7.2,0,0,1,.91-1l2.61-2.6c2.24-2.2,5.38-5.24,9-8.67l.51-.49-.08.7c-.11,1-.23,2.11-.35,3.21-.42,3.74-.82,7.24-1.16,10.25l-.36-.2,6-4.61,1.7-1.26A3,3,0,0,1,227,283Z" style="fill: rgb(38, 50, 56); transform-origin: 217.345px 282.64px;" id="el48zq3a3ev4b" class="animable"></path><path d="M230.78,305.29s-.08.16-.27.43-.53.69-.87,1.15c-.77,1-1.9,2.43-3.3,4.18-2.82,3.51-6.77,8.3-11.25,13.5s-8.63,9.82-11.68,13.12c-1.52,1.65-2.76,3-3.64,3.89l-1,1a2.6,2.6,0,0,1-.38.34,1.63,1.63,0,0,1,.3-.41l.94-1.1,3.52-4c3-3.37,7.08-8,11.56-13.22s8.47-9.95,11.35-13.39l3.43-4.07,1-1.1A2.07,2.07,0,0,1,230.78,305.29Z" style="fill: rgb(38, 50, 56); transform-origin: 214.585px 324.095px;" id="elsouvgdcq3q" class="animable"></path><path d="M262.52,328.22a7.28,7.28,0,0,1-.77,1.15c-.52.73-1.3,1.76-2.28,3-2,2.51-4.77,5.9-8.08,9.46s-6.49,6.62-8.85,8.76c-1.18,1.07-2.15,1.92-2.84,2.49a8.28,8.28,0,0,1-1.09.85,6.7,6.7,0,0,1,1-1l2.72-2.61c2.29-2.21,5.41-5.29,8.72-8.84s6.14-6.9,8.18-9.34l2.4-2.9A7.28,7.28,0,0,1,262.52,328.22Z" style="fill: rgb(38, 50, 56); transform-origin: 250.565px 341.075px;" id="elhgt4omp55sm" class="animable"></path><path d="M106.69,440.31s.08-.15.25-.41l.75-1.16,2.94-4.42,10.9-16.2c9.22-13.68,22-32.52,36-53.44s26.54-39.94,34.87-54.18c4.29-7.05,8-12.6,10.81-16.27,1.38-1.85,2.51-3.25,3.29-4.17l.9-1.05a4,4,0,0,1,.32-.35l-.28.38-.85,1.08c-.76.95-1.86,2.37-3.22,4.23-2.74,3.7-6.41,9.27-10.65,16.34C184.46,325,171.91,344,158,365s-26.83,39.73-36.12,53.35l-11,16.11-3,4.37-.8,1.13C106.8,440.18,106.69,440.31,106.69,440.31Z" style="fill: rgb(38, 50, 56); transform-origin: 157.205px 364.485px;" id="elv0o9yjhjdgl" class="animable"></path><path d="M109,390.67s-.16-.09-.43-.3l-1.16-.94c-1-.82-2.42-2-4.15-3.58-3.45-3.08-8.1-7.49-13-12.63s-9-10-11.87-13.66c-1.44-1.81-2.58-3.3-3.35-4.34-.35-.49-.63-.89-.87-1.21s-.29-.43-.27-.45a2.65,2.65,0,0,1,.36.38c.25.31.56.69.95,1.15l3.47,4.24c2.94,3.56,7.11,8.4,12,13.54s9.44,9.56,12.83,12.7l4,3.71c.43.41.8.74,1.09,1A2.26,2.26,0,0,1,109,390.67Z" style="fill: rgb(38, 50, 56); transform-origin: 91.448px 372.115px;" id="elrjfkol1rdhc" class="animable"></path><path d="M172.8,246.21c-.05,0-.44-.65-1.33-1.75a17.79,17.79,0,0,0-4.51-3.84,29.6,29.6,0,0,0-8.21-3.2A37.63,37.63,0,0,0,148,236.17a23.85,23.85,0,0,0-10.34,2.74,24.15,24.15,0,0,0-6.83,5.51,26.52,26.52,0,0,0-3.34,4.93c-.66,1.25-1,2-1,2a2,2,0,0,1,.17-.54c.14-.35.33-.87.65-1.51A23.54,23.54,0,0,1,148,235.65,36.69,36.69,0,0,1,158.87,237a29.23,29.23,0,0,1,8.29,3.34,17.07,17.07,0,0,1,4.47,4,13.22,13.22,0,0,1,.91,1.36A3.49,3.49,0,0,1,172.8,246.21Z" style="fill: rgb(38, 50, 56); transform-origin: 149.645px 243.494px;" id="elwaxzay82gn" class="animable"></path><path d="M122.74,259.49s-1.76,61.83,0,91.13c.54,8.95,3.86,14.86,4.55,15.06,1.8.53,38.1-2.54,38.1-2.54s.29-11.09,3-15.26-4.28-2.42-4.28-2.42,15-76.21,13.12-90.24" style="fill: rgb(69, 90, 100); transform-origin: 149.675px 310.481px;" id="elu95982gydf" class="animable"></path><path d="M177.26,255.22s.1.6.18,1.75.07,2.86-.06,5.07c-.21,4.42-.88,10.85-2,18.88-2.19,16.07-6,38.58-11,64.59l-.31-.29a13.29,13.29,0,0,1,2.82-.37,4.22,4.22,0,0,1,1.47.21,1.59,1.59,0,0,1,.68.46,1.28,1.28,0,0,1,.26.83,3.37,3.37,0,0,1-.53,1.43c-.25.43-.47.8-.68,1.22a16.64,16.64,0,0,0-.94,2.65,54.46,54.46,0,0,0-1.51,11.5v.23l-.23,0L150,364.65c-4.47.34-8.88.67-13.24,1-2.18.14-4.34.28-6.5.35-.53,0-1.07,0-1.61,0a5.78,5.78,0,0,1-.83,0l-.43,0c-.11,0-.41-.17-.46-.26a11.67,11.67,0,0,1-1.62-2.83,37.06,37.06,0,0,1-2.76-12.16q-.15-3-.3-6c-.06-2-.13-4-.19-5.89-.38-15.54-.28-29.53-.15-41.27s.36-21.25.53-27.81c.1-3.27.18-5.82.23-7.56,0-.85.06-1.51.08-2s0-.67,0-.67,0,.23,0,.67,0,1.12,0,2c0,1.75-.07,4.29-.13,7.56-.11,6.57-.27,16.07-.36,27.81s-.14,25.73.26,41.25c.07,1.94.13,3.91.2,5.89s.2,4,.3,6a36.34,36.34,0,0,0,2.74,12,11.63,11.63,0,0,0,1.51,2.68.32.32,0,0,0,.1.09s0,0,.12,0l.36,0a6.68,6.68,0,0,0,.78,0c.53,0,1.06,0,1.6,0,2.14-.08,4.3-.22,6.48-.36,4.35-.28,8.76-.61,13.23-.95l15.46-1.25-.24.25a55.11,55.11,0,0,1,1.54-11.61,17.84,17.84,0,0,1,1-2.74,9.13,9.13,0,0,0,1.16-2.45.78.78,0,0,0-.61-.8,3.87,3.87,0,0,0-1.29-.18,13,13,0,0,0-2.7.35l-.37.09.07-.38c5-26,8.93-48.49,11.2-64.53,1.13-8,1.85-14.44,2.11-18.85.16-2.2.16-3.91.14-5.06,0-.57-.06-1-.07-1.3S177.26,255.22,177.26,255.22Z" style="fill: rgb(38, 50, 56); transform-origin: 149.642px 310.617px;" id="elhctdrp3g4dk" class="animable"></path><path d="M165.29,345.84a8.93,8.93,0,0,1-1.57.32c-1,.17-2.49.39-4.32.61-3.66.45-8.73.91-14.34,1.15s-10.71.22-14.39.08c-1.84-.07-3.33-.15-4.35-.24a9.69,9.69,0,0,1-1.59-.18,9,9,0,0,1,1.6,0l4.35.07c3.67.05,8.75,0,14.36-.23s10.66-.64,14.32-1l4.33-.44A10.38,10.38,0,0,1,165.29,345.84Z" style="fill: rgb(38, 50, 56); transform-origin: 145.01px 346.972px;" id="el5i6zm4ysyce" class="animable"></path><polygon points="127.29 365.68 148.63 455.54 169.98 455.54 164.01 363.4 127.29 365.68" style="fill: rgb(174, 116, 97); transform-origin: 148.635px 409.47px;" id="el614nod9ewqi" class="animable"></polygon><path d="M168.08,442.83l21.28,3.72,19.15,5.79c1.78.61,2.91,1.63,2.2,3.86h0l-62.08-.66V444.75Z" style="fill: rgb(174, 116, 97); transform-origin: 179.777px 449.515px;" id="el3hg2s9p3zru" class="animable"></path><path d="M202.12,456.11a11.07,11.07,0,0,0,0-1.22A3.08,3.08,0,0,0,200,452.6a24,24,0,0,0-4.89-.69l-6.09-.62c-4.32-.46-8.23-.9-11.06-1.24l-3.35-.44a5.3,5.3,0,0,1-1.22-.23,6.53,6.53,0,0,1,1.24,0l3.37.27c2.83.25,6.75.64,11.07,1.09l6.09.66,2.66.31a8.23,8.23,0,0,1,2.31.52,3.24,3.24,0,0,1,2.12,2.6,2.89,2.89,0,0,1-.05.94A1.43,1.43,0,0,1,202.12,456.11Z" style="fill: rgb(111, 68, 57); transform-origin: 187.829px 452.73px;" id="elootxcpohsmn" class="animable"></path><g id="elar23rqmhggd"><g style="opacity: 0.3; transform-origin: 170.355px 326.335px;" class="animable"><path d="M165.29,382.36l7.51-32.77V339.33l-2.82-1.8,6.6-67.22-12.44,75.15,1.5-.13c1.71-.14,3.84-.54,3.43,1.12l-2.34,5.14-2.6,13.61Z" id="elmvq240lu7l" class="animable" style="transform-origin: 170.355px 326.335px;"></path></g></g><path d="M235.75,224.22c-2.37,2.48-3.07,6.05-1.1,8.86a5,5,0,0,0,7,.88,9,9,0,0,0,2.53-3.46C241.87,228.66,238.08,226.06,235.75,224.22Z" style="fill: rgb(111, 68, 57); transform-origin: 238.842px 229.612px;" id="elrw14upli52a" class="animable"></path><path d="M240.9,234.55a2.5,2.5,0,0,1-1,.37,5.45,5.45,0,0,1-2.88-.27,5.66,5.66,0,0,1-3.14-2.92,6.53,6.53,0,0,1-.12-5.23,8,8,0,0,1,1.46-2.4l.15-.17.19.14c2.43,1.8,4.55,3.39,6,4.55a20.74,20.74,0,0,1,2.35,1.92,18.77,18.77,0,0,1-2.54-1.66c-1.55-1.08-3.71-2.62-6.15-4.4l.34,0a7.6,7.6,0,0,0-1.36,2.25,6.14,6.14,0,0,0,.08,4.84,5.34,5.34,0,0,0,2.83,2.78,5.6,5.6,0,0,0,2.72.41C240.53,234.64,240.88,234.51,240.9,234.55Z" style="fill: rgb(38, 50, 56); transform-origin: 238.591px 229.467px;" id="elnxqwlohmga" class="animable"></path></g><defs>     <filter id="active" height="200%">         <feMorphology in="SourceAlpha" result="DILATED" operator="dilate" radius="2"></feMorphology>                <feFlood flood-color="#32DFEC" flood-opacity="1" result="PINK"></feFlood>        <feComposite in="PINK" in2="DILATED" operator="in" result="OUTLINE"></feComposite>        <feMerge>            <feMergeNode in="OUTLINE"></feMergeNode>            <feMergeNode in="SourceGraphic"></feMergeNode>        </feMerge>    </filter>    <filter id="hover" height="200%">        <feMorphology in="SourceAlpha" result="DILATED" operator="dilate" radius="2"></feMorphology>                <feFlood flood-color="#ff0000" flood-opacity="0.5" result="PINK"></feFlood>        <feComposite in="PINK" in2="DILATED" operator="in" result="OUTLINE"></feComposite>        <feMerge>            <feMergeNode in="OUTLINE"></feMergeNode>            <feMergeNode in="SourceGraphic"></feMergeNode>        </feMerge>            <feColorMatrix type="matrix" values="0   0   0   0   0                0   1   0   0   0                0   0   0   0   0                0   0   0   1   0 "></feColorMatrix>    </filter></defs></svg>